pico-8 play session: hold ← + tap ❎, after a click and taps of 🅾, ❎, 🅾+❎, 🅾 in the second before t = 0

[t = 2 s] hold ← ~2s, tap ❎ ~4×
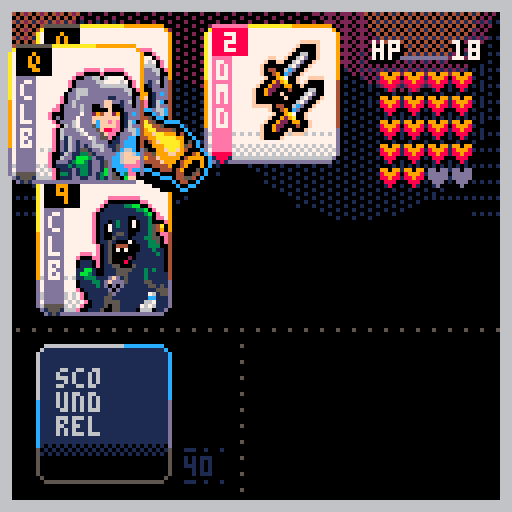
[t = 4 s] hold ← ~4s, tap ❎ ~7×
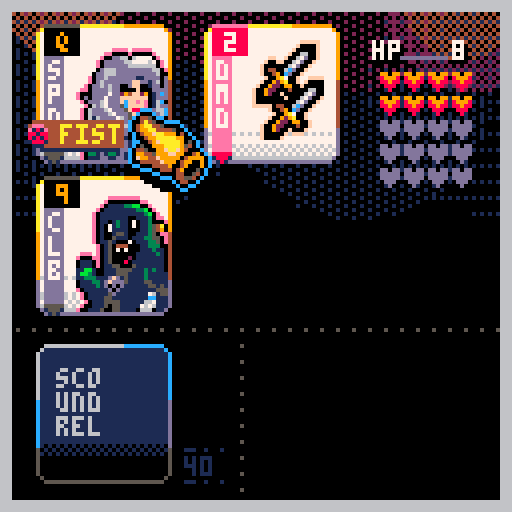
[t = 6 s] hold ← ~6s, tap ❎ ~10×
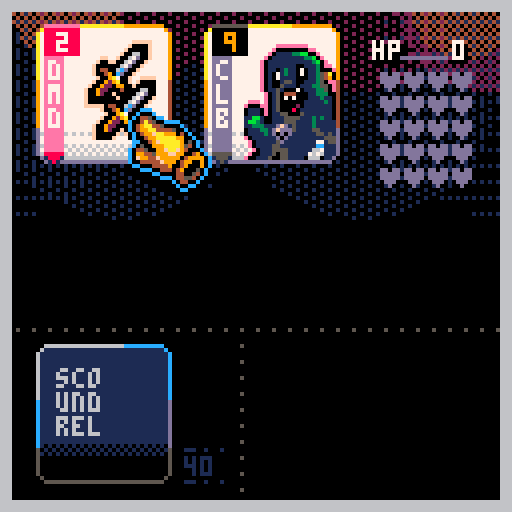
[t = 8 s] hold ← ~8s, tap ❎ ~14×
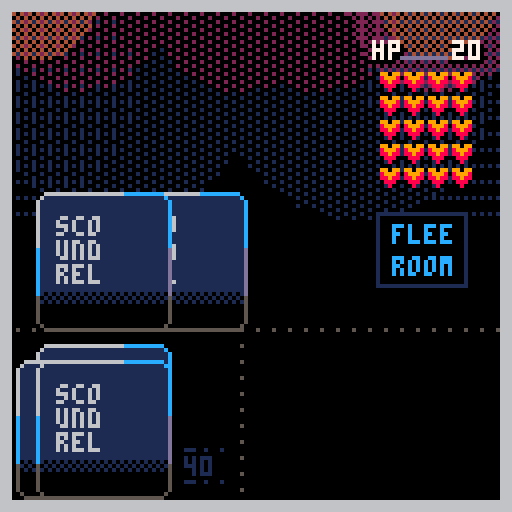

pico-8 cartridge
version 42
__lua__
--scoundrel
--thesailor

---------
--todo---
---------
-- improve win screen
-- more juice to card actions
-- fading for win/death screen
-- music to menu screen
-- add a reset hiscore option
-- counter of successful games

cartdata("sailor_scoundrel")

function _init()
	bestscore=dget(0)
	loadseed=dget(1)
	newhigh=false
	
	gametime=0
	gtmr=0
	updtmr=true
	
	tmr=0
	shake=0
	ini_fx()
	ini_menu()
end

function _update60()
	if shake>0 then
		shake-=1
		shakex=rnd(5)+1
		shakey=rnd(5)+1
	else
		camera()
	end
	_upd()
end

function _draw()
	doshake()
	_drw()
	drw_animations()
end

-----------------
-- ini
-----------------
function ini_game(_oldseed)
	seed=_oldseed or flr(rnd(1234))
	srand(seed)
	
	resetdev()
	
	
	hp=20
	maxhp=20
	totscore=0
	
	bgx,bgy=0,20
	
	cursel=1
	oldcursel=1
	
	ini_deck()
	
	room=1
	roomcol={1,1,1,2,2,2,3,3,3,5,5,5,4,4,11,11,8,8,9,9,13,13,12,12,10,10}
	hasrun=false
	usedpotion=false
	
	--★
--	shfdeckcopy={}
--	shfdeckcopy[1]={remcard=false,suit="clb",rank=2}
--	shfdeckcopy[2]={remcard=false,suit="clb",rank=3}
--	shfdeckcopy[3]={remcard=false,suit="hrt",rank=2}
--	shfdeckcopy[4]={remcard=false,suit="hrt",rank=3}
	
--animations
	wpnattached=false
	bleed,heal=0,0
	async(deckani)
	dealcards(4)
	
	_upd=upd_game
	_drw=drw_game
	
end

function ini_deck()
	deck={}
	deckcopy={}
	shfdeck={}
	shfdeckcopy={}
	hand={}
	suits={"hrt","dmd","clb","spd"}
	discards={}
	hasweapon=nil
	totmonsterscore=0
	
	cardpos={
		{x=10,y=8},
		{x=52,y=8},
		{x=10,y=46},
		{x=52,y=46},
		{x=84,y=40}
	}
	
	--create deck
	mk_deck()
	--remove face cards (red)
	rm_faces()
	--make a copy / keep orig
	copy(deck,deckcopy)
	-- shuffle copy (a) into new 
	-- deck (b)
	-- del orig copy (a)
	shuffle(deckcopy,shfdeck)
	--make a copy of deck (b)
	--into new deck (c)
	copy(shfdeck,shfdeckcopy)
end

function ini_menu()
	logoy1=0
	logoy2=70
	_upd=upd_menu
	_drw=drw_menu
end

function ini_cut1()
	music(0,12000)
	_upd=upd_cut1
	_drw=drw_cut1
end

function ini_cut2()
	music(0,12000)
	_upd=upd_cut2
	_drw=drw_cut2
end
-->8
--draws
function drw_menu()
	fadepal((100-develop)/100)
	cls()
	?menu,0,0
	
	?"웃 THESAILOR_DEV",2,2,9
	?"♪ THE PACKBATS",2,8,9
	
	?"new run ❎",4,109,0
	?"new run ❎",5,108,15
	?"previous run 🅾️",4,118,0
	?"previous run 🅾️",5,117,9
	
	
	if develop==100 then
	palt(7,true)
	palt(0,false)
	logoy1=lerp(logoy1,logoy2,easeoutbounce(time()/2))
	sspr(109,30,24,36,100,logoy1+sin(time()/2)*2)
	palt()
	end
end

function drw_cut1()
	fadepal((100-develop)/100)
	cls()
	
	palt(7,true)
	sspr(
		42,62,
		82,60,
		20+sin(time()*0.4),
		50+sin(time()/1.3),
		82,60,
		false)
	palt()
	
	local s="the adventurer stumbles"
	?s,64-(#s*2),30,13
	s="through the dark,"
	?s,64-(#s*2),36,13
	s="looking for..."
	?s,64-(#s*2),42,13
	s="the scoundrel"
	?s,64-(#s*2),109,13
	
	?"HIGHSCORE: "..bestscore,32,12,9
end

function drw_cut2()
	fadepal((100-develop)/100)
	cls()
	
	local txt="PLAYING SEED "..loadseed.." AGAIN"
	?txt,64-(#txt*2),10,9
	
	palt(7,true)
	sspr(
		42,62,
		82,60,
		20+sin(time()*0.4),
		50+sin(time()/1.3),
		82,60,
		true)
	palt()
	
	local s="return for revenge"
	?s,64-(#s*2),30,12
	?"\#0HIGHSCORE: "..bestscore,38,38,8
end


function drw_gameover()
	fadepal((100-develop)/100)
	cls()
	?dead,0,0
end

function drw_game()
	fadepal((100-develop)/100)
	
	cls()
	
	drw_bkg()
	drw_hline(0,82,5)
	drw_vline(60,82,5)
	drw_healthbar()
	drw_flee()
	
		if allgame==true then
			drw_weapon(70,90,83,88)
			drw_deck(10,88)
			drw_hand()
			drw_cursor()
		end
		
		if cursel!=5 and #routines==0 then
			drw_icos(cardpos[cursel].x,
													cardpos[cursel].y,
													hand[cursel])
		end
			
		
	drw_frame()
end

function drw_bkg()
	fillp(…)
	circfill(bgx+sin(time()*8)*.2,bgy,34,1)
	circfill(127+bgx+sin(time()*8)*.2,bgy,34,1)
	fillp(░)
	circfill(30+bgx+sin(time()*8)*.2,bgy,34,1)
	circfill(90+bgx+sin(time()*8)*.2,bgy,34,1)
	circfill(60+bgx+sin(time()/8)*7,bgy-20,22,2)
	circfill(20+bgx+sin(time()/8)*12,bgy-20,22,2)
	circfill(80+bgx+sin(time()/8)*12,bgy-20,22,2)
	fillp(▒)
	circfill(110+bgx+sin(time()/8)*12,bgy-20,22,2)
	circfill(110+bgx+sin(time()/8)*7,bgy-20,14,4)
	circfill(10+bgx+sin(time()/8)*7,bgy-20,14,4)
	fillp()
end

function drw_hline(_x1,_y1,_c)
	for i=1,127 do
		if i%4==0 then 
			pset(_x1+i,_y1,_c)
		end
	end
end

function drw_vline(_x1,_y1,_c)
	for i=1,127 do
		if i%4==0 then 
			pset(_x1,_y1+i,_c)
		end
	end
end

function drw_healthbar()
	? "hp",93,11,0
	? "hp",94,11,0
	? "hp",93,10,7
	? hp,113,11,0
	? hp,114,11,0
	? hp,113,10,7
	line(100,14,111,14,13)
	
	local newx=94
	local newy=12
	for i=0,maxhp-1 do
		if i%4==0 then
			newx=94
			newy+=6
		end
		
		? "♥",newx,newy,13
		newx+=6
	end
	
	local newx=94
	local newy=12
	for i=0,hp-1 do
		if i%4==0 then
			newx=94
			newy+=6
		end
		
		palt(7,true)
		sspr(120,1,6,5,newx+1,newy)
		palt()
		newx+=6
	end
end

function drw_deck(_x,_y)
	drw_bcard(_x,_y)
	? "_..",_x+36,(_y+22)-(room*2),roomcol[room]
	? #shfdeckcopy,_x+36,(_y+28)-(room*2),roomcol[room]
	? "_..",_x+36,(_y+30)-(room*2),roomcol[room]
--	? "room:"..room,_x+8,_y+26,7
end

function drw_bcard(_x,_y)
	rectfill(_x+1,_y-1,_x+30,_y+31,1)
	rectfill(_x,_y,_x+31,_y+30,1)
	
	pset(_x,_y-1,6)
	pset(_x+31,_y-1,12)
	pset(_x,_y+31,5)
	pset(_x+31,_y+31,5)
	
	line(_x+1,_y-2,_x+20,_y-2,6)
	line(_x+21,_y-2,_x+30,_y-2,12)
	
	line(_x-1,_y,_x-1,_y+12,6)
	line(_x-1,_y+12,_x-1,_y+24,12)
	line(_x-1,_y+24,_x-1,_y+30,5)
	
	line(_x+32,_y,_x+32,_y+12,12)
	line(_x+32,_y+12,_x+32,_y+24,13)
	line(_x+32,_y+24,_x+32,_y+30,5)
	
	line(_x+1,_y+32,_x+30,_y+32,5)
	
	fillp(▒)
	rectfill(_x,_y+23,_x+31,_y+26,0)
	fillp()
	
	rectfill(_x,_y+26,_x+31,_y+30,0)
	line(_x+1,_y+31,_x+30,_y+31,0)
	
	
	? "sco",_x+4,_y+4,6
	? "und",_x+4,_y+10,6
	? "rel",_x+4,_y+16,6
end

function drw_fcard(_x,_y,_rank,_suit)
	local c1,c2,c3,c4,c5=8,7,14,8,14
	if _suit=="spd" or
				_suit=="clb" then
				c1=0
				c2=9
				c3=13
				c4=5
				c5=5
	end
	
	rectfill(_x+1,_y-1,_x+30,_y+31,7)
	rectfill(_x,_y,_x+31,_y+30,7)
	
	pset(_x,_y-1,10)
	pset(_x+31,_y-1,9)
	pset(_x,_y+31,13)
	pset(_x+31,_y+31,13)
	
	line(_x+1,_y-2,_x+20,_y-2,10)
	line(_x+21,_y-2,_x+30,_y-2,9)
	
	line(_x-1,_y,_x-1,_y+12,10)
	line(_x-1,_y+12,_x-1,_y+24,9)
	line(_x-1,_y+24,_x-1,_y+30,13)
	
	line(_x+32,_y,_x+32,_y+12,9)
	line(_x+32,_y+12,_x+32,_y+24,4)
	line(_x+32,_y+24,_x+32,_y+30,13)
	
	line(_x+1,_y+32,_x+30,_y+32,13)
	
	fillp(…)
	rectfill(_x,_y+23,_x+31,_y+27,6)
	fillp(▒)
	rectfill(_x,_y+28,_x+31,_y+30,6)
	fillp()
	
	line(_x+1,_y+31,_x+30,_y+31,6)
	
	rectfill(_x+1,_y+6,_x+5,_y+29,c3)
	line(_x+1,_y+30,_x+5,_y+30,c4)
	line(_x+2,_y+31,_x+4,_y+31,c4)
	line(_x+3,_y+32,_x+3,_y+32,c4)
	pset(_x+1,_y+31,1)
	pset(_x+2,_y+32,1)
	pset(_x+5,_y+31,1)
	pset(_x+4,_y+32,1)
	
	for i=1,#_suit do
		? _suit[i],_x+2,_y+7+((i-1)*6),7
	end
	
	line(_x+1,_y-2,_x+9,_y-2,c5)
	
	palt(0,false)
	palt(7,true)
	if _suit=="spd" or 
				_suit=="clb" then
		if _rank==14 then
			sspr(72,0,23,28,_x+9,_y+4)
		elseif _rank==13 then
			sspr(24,0,23,28,_x+9,_y+4)
		elseif _rank==12 then
			sspr(95,0,23,28,_x+9,_y+4)
		elseif _rank==11 then
			sspr(0,30,23,28 ,_x+9,_y+4)
		elseif _rank==10 or 
									_rank==9 or 
									_rank==8 or 
									_rank==7 or
									_rank==6 then
			sspr(0,0,23,29,_x+9,_y+3)
		elseif _rank==5 or
									_rank==4 or
									_rank==3 or
									_rank==2 then
			sspr(48,0,23,28,_x+9,_y+4 )
		end
	end
	if _suit=="dmd" then
		if _rank==10 or
					_rank==9 or
					_rank==8 then
			sspr(84,30,23,27,_x+9,_y+4)
		elseif _rank==7 or
									_rank==6 or
									_rank==5 or
									_rank==4 then
			sspr(65,30,17,28,_x+11,_y+2)
		elseif _rank==3 or
									_rank==2 then
			sspr(45,30,18,25,_x+11,_y+2)
		end
	end
	if _suit=="hrt" then
		if _rank>5 then
			sspr(22,59,20,29,_x+8,_y+1)
		else
			sspr(0,60,20,24,_x+8,_y+1)
		end
	end
	palt()
	
	rectfill(_x+1,_y-1,_x+9,_y+5,c1)
	local newrank
	if _rank<10 then
		? _rank,_x+4,_y,c2
	elseif _rank==10 then
		? _rank,_x+2,_y,c2
	else
		if (_rank==11) newrank="j"
		if (_rank==12) newrank="q"
		if (_rank==13) newrank="k"
		if (_rank==14) newrank="a"
		? newrank,_x+4,_y,c2
	end
end

function drw_hand()
	if #discards==0 then
		for i=1,#hand do
			drw_fcard(
				cardpos[i].x,
				cardpos[i].y,
				hand[i].rank,
				hand[i].suit
				)
		end
	end
end

function drw_flee()
	if hasrun==false and 
				#hand==4 and 
				#shfdeckcopy>0 then
		rect(
			cardpos[5].x+10,
			cardpos[5].y+13,
			cardpos[5].x+10+22,
			cardpos[5].y+13+18,
			1)
		
		? "flee",cardpos[5].x+14,cardpos[5].y+16,12
		? "room",cardpos[5].x+14,cardpos[5].y+24,12
	end
end

function drw_cursor()
	local movey=sin(time()/1.5)*0.8
	palt(0,false)
	palt(7,true)
	sspr(
		24,30,
		21,22
		,cardpos[cursel].x+22,
		cardpos[cursel].y+20+movey
		)
	palt()
end

function drw_weapon(_x1,_y1,_x2,_y2)
	if hasweapon!=nil and
				wpnattached==true then
		drw_fcard(_x1,_y1,hasweapon.lmt,hasweapon.lmtsuit)
		line(81,88,81,118,0)
		pset(82,119,0)
		pset(83,120,0)
		line(84,121,101,121,0)
		drw_fcard(_x2,_y2,hasweapon.rank,hasweapon.suit)
	end
end

function drw_icos(_x,_y,_tbl)
	
	if _tbl.suit=="spd" or
				_tbl.suit=="clb" then
		
		if hasweapon then
			if _tbl.rank<=hasweapon.lmt then
				rectfill(
					_x,_y+13,
					_x+16,_y+19,4
				)
				line(_x,_y+20,_x+16,_y+20,1)
				? "wpn",_x+5,_y+14,10
				palt(7,true)
				pal(2,4)
				sspr(120,6,6,7,_x-3,_y+13)
			end
		end
		
		rectfill(
			_x,_y+22,
			_x+20,_y+28,4
		)
		line(_x,_y+29,_x+19,_y+29,1)
		? "fist",_x+5,_y+23,10
		palt(7,true)
		pal(2,4)
		sspr(120,13,6,7,_x-3,_y+22)
		pal()
	elseif _tbl.suit=="hrt" then
		rectfill(
			_x,_y+22,
			_x+16,_y+28,2
		)
		line(_x,_y+29,_x+16,_y+29,1)
		if usedpotion==true then
		? "-x-",_x+5,_y+23,14
		else
			? "use",_x+5,_y+23,14
		end
		
		palt(7,true)
		pal(9,2)
		sspr(120,13,6,7,_x-3,_y+22)
		pal()
	elseif _tbl.suit=="dmd" then
		rectfill(
			_x,_y+22,
			_x+16,_y+28,3
		)
		line(_x,_y+29,_x+16,_y+29,1)
		? "pck",_x+5,_y+23,11
		
		palt(7,true)
		pal(2,3)
		sspr(120,13,6,7,_x-3,_y+22)
		pal()
	end
end

function drw_frame()
	for i=0,2 do
		rect(0+i,0+i,127-i,127-i,6)
	end
end

function drw_animations()
	for r in all(routines) do
		if costatus(r)=="dead" then
			del(routines,r)
		else
			coresume(r)
		end
	end
end

function drw_win()
	cls()
	
	palt(7,true)
	sspr(
		42,62,
		100,100,
		40,60
	)
	palt()
	
	local s="highscore!"
	if newhigh==true then
		?s,63-(#s*2),5,0
		?s,65-(#s*2),5,0
		?s,64-(#s*2),4,0
		?s,64-(#s*2),6,0
		?s,64-(#s*2),5,8
	end
	local my=sin(time()/4)*1.3
	?"\^t\^wscored  "..totscore,21,15+my,0
	?"\^t\^wscored  "..totscore,19,15+my,0
	?"\^t\^wscored  "..totscore,20,14+my,0
	?"\^t\^wscored  "..totscore,20,16+my,1
	?"\^t\^wscored  "..totscore,20,15+my,8
	
	?"\^t\^wdungeon master",8,32,1
	?"\^t\^wdungeon master",8,30,9
	
	local gt=(gametime%(24*3600*3600))/60
	s="run completed in "..ceil(gt).." minutes"
	?s,64-(#s*2),24,7
end
-->8
--updates
function upd_menu()
	fadeeff(.17)
	if btnp(❎) then
		sfx(60)
		resetdev()
		ini_cut1()
	end
	
	if btnp(🅾️) then
		sfx(60)
		resetdev()
		ini_cut2()
	end
end

function upd_cut1()
	fadeeff(.06)
	if btnp(❎) then
		sfx(60)
		ini_game()
	end
end

function upd_cut2()
	fadeeff(.06)
	if btnp(❎) then
		sfx(60)
		ini_game(loadseed)
	end
end

function upd_gameover()
	fadeeff(.1)
	if develop==100 then
		if tmr>0 then
			tmr-=1
		else
			async(statsboard)
		end
	end
	
	if btnp(❎) then
		sfx(60)
		allgame=false
		hasweapon=nil
		ini_game()
		music(0)
	end
	
	if btnp(🅾️) then
		sfx(60)
		allgame=false
		hasweapon=nil
		ini_game(seed)
		music(0)
	end
end

function upd_game()
	fadeeff(.2)
	if develop==100 and #routines==0 then
		if gtmr==60 and updtmr==true then
			gametime+=1
			gtmr=0
		else
			gtmr+=1
		end
	
		upd_cursor()
		upd_cards()
	end
end

function upd_cursor()
	local current=cursel
	
	--check for game end
	if hp==0 then
		-- dead / lose
		local scorehand,scoredeck=0,0
		-- find monsters in hand
		for i=1,#hand do
			if hand[i].suit=="spd" or
						hand[i].suit=="clb" then
				scorehand+=hand[i].rank
			end
		end
		--find monsters in deck
		for i=1,#shfdeckcopy do
			if shfdeckcopy[i].suit=="spd" or
						shfdeckcopy[i].suit=="clb" then
				scoredeck+=shfdeckcopy[i].rank
			end
		end
		-- add scores together
		totscore=hp-scorehand-scoredeck
		if bestscore<totscore then
			newhigh=true
			dset(0,totscore)
		end
		sfx(54)
		wait(60)
		resetdev()
		tmr=30
		music(-1)
		dset(1,seed)
		_upd=upd_gameover
		_drw=drw_gameover
	end
	
	if (btnp(➡️)) cursel+=1
	if (btnp(⬅️)) cursel-=1
	if (btnp(⬆️) and cursel>=3) cursel-=2
	if (btnp(⬇️) and cursel<=2) cursel+=2
	
	local n
	if (#hand<4) n=#hand
	if (#hand==4) n=5
	if (#hand==4 and hasrun==true) n=4
	
	--actions
	if btnp(❎) then
		if cursel==5 and #hand==4 then
			--flee room
			if (hasrun==false) flee()
		elseif hand[cursel].suit=="spd" or
			hand[cursel].suit=="clb" then
			--punch with fists
			atkpunch()
		elseif hand[cursel].suit=="hrt" then
			--drink potion
			usepotion()
		elseif hand[cursel].suit=="dmd" then
			--take weapon
			pckweapon()
		end
	end
	
	
	
	if btnp(🅾️) and hasweapon and
				cursel!=5 then
		if hand[cursel].suit=="clb" or
					hand[cursel].suit=="spd" then
			if hasweapon.lmt>=hand[cursel].rank then
				async(cardslide)
				atkstab()
			else
				sfx(53)
			end
		end
	end
	
	cursel=mid(1,cursel,n)
	
	if current!=cursel then
		sfx(63)
	end
	
end

function upd_cards()
	if #shfdeckcopy!=0 and #hand==1 then
		sfx(52)
		room+=1
		hasrun=false
		if #shfdeckcopy>=3 then
			totcards=3
		else
			totcards=#shfdeckcopy
		end
		async(hidehand)
	elseif #shfdeckcopy==0 and
								#hand==0 and
								hp>0 and
								#routines==0 then
						sfx(49)
						for i=1,90 do
							---wait
							flip()
						end
						totscore=hp
						allgame=false
						updtmr=false
						if bestscore<totscore then
							newhigh=true
							dset(0,totscore)
						end
						dset(1,seed)
						_upd=upd_win
						_drw=drw_win
						music(10)
	end
end

function upd_cards_old()
	if #hand==1 and #routines==0 then
		if hand[1].suit=="hrt" or
					hand[1].suit=="dmd" then
						allgame=false
						updtmr=false
						sfx(49)
						_upd=upd_win
						_drw=drw_win
						music(10)
		else
			bleed=hp
			async(loshp)
		end
	end
	
	if #shfdeckcopy==0 then
		local cnt=0
		for i=1,#hand do
			--if only reds
			if hand[i].suit=="hrt" or
						hand[i].suit=="dmd" then
							cnt+=1
			end
		end
		
		if cnt==#hand and #routines==0 then
			allgame=false
			updtmr=false
			sfx(49)
			_upd=upd_win
			_drw=drw_win
			music(10)
		end
	end
	
	
		if #shfdeckcopy!=0 and #hand==1 then
			sfx(52)
			room+=1
			hasrun=false
			if #shfdeckcopy>=3 then
				totcards=3
			else
				totcard=#shfdeckcopy
			end
			async(hidehand)
		end

end

function upd_win()
	if #routines==0 and btnp(❎) then
		music(-1)
			sfx(60)
			hasweapon=nil
		_init()
	end
end
-->8
--effects
function ini_fx()
	routines={}
	shake=0
	develop=0
	devspeed=0
end

function fadepal(_perc)
 local p=flr(mid(0,_perc,1)*100)
 local kmax,col,dpal,j,k
 dpal={0,1,1,2,1,13,
 						6,4,4,9,3,13,
 						1,13,14}
 
 for j=1,15 do
  col = j
  kmax=(p+(j*1.46))/22
  
  for k=1,kmax do
   col=dpal[col]
  end
  
  pal(j,col)
 end
end

function fadeeff(n)
	if develop<100 then
		devspeed+=n
		develop+=devspeed
	end
	develop=min(100,develop)
end

function resetdev()
	devspeed=0
	develop=0
end
-->8
--cards
function mk_deck()
	for s=1,4 do
		for r=2,14 do
			add(deck,{
				remcard=false,
				suit=suits[s],
				rank=r
			})
		end
	end
end

function rm_faces()
	for c in all(deck) do
		if c.suit=="hrt" or
					c.suit=="dmd" then
						if c.rank>10 then
							del(deck,c)
						end
		elseif c.suit=="clb" or
									c.suit=="spd" then
									totmonsterscore+=c.rank
		end
	end
end

function copy(tbl1,tbl2)
	for c=1,#tbl1 do
		--copy deck into deckcopy
		add(tbl2,tbl1[c])
	end
end

function shuffle(tbl1,tbl2) 
	for r=1,#tbl1 do
		local randcard=1+flr(rnd(#tbl1))
		add(tbl2,tbl1[randcard])
		deli(tbl1,randcard)
	end
end

function dealcards(v)
	for i=1,v do
		add(hand,shfdeckcopy[1])
		deli(shfdeckcopy,1)
	end
end

function discard(c)
	deli(hand,c)
end

function usepotion()
	if usedpotion==false then
		sfx(59)
		mk_discard(cursel)
		heal=hand[cursel].rank
		async(gethp)
		if (hp>maxhp) hp=maxhp
		discard(cursel)
		cursel=1
		usedpotion=true
	else
		sfx(53)
		mk_discard(cursel)
		discard(cursel)
		cursel=1
	end
end

function pckweapon()
	sfx(62)
	hasweapon=hand[cursel]
	hasweapon.x=cardpos[cursel].x
	hasweapon.y=cardpos[cursel].y
	hasweapon.lmt=14
	hasweapon.lmtsuit="clb"
	wpnattached=false
	async(cardslide)
	oldcursel=cursel
	async(monsterlmt)
	discard(cursel)
	cursel=1
end

function atkpunch()
	sfx(61)
	shake=6
	bleed=hand[cursel].rank
	async(redflash)
	async(loshp)
	mk_discard(cursel)
	discard(cursel)
	cursel=1
end

function atkstab()
	if hasweapon then
		atky=20
		--weapon lmt
		if hasweapon.lmt>=hand[cursel].rank then
			--calc dmg
			if hand[cursel].rank>hasweapon.rank then
				dmg=hand[cursel].rank-hasweapon.rank
				bleed=dmg
				async(redflash)
				async(loshp)
				shake=3
			else
				dmg=0
			end
			sfx(55)
			if (dmg<0) dmg*=-1
			
			oldcursel=cursel
			mk_discard(cursel)
			async(monsterlmt)
			hasweapon.lmt=hand[cursel].rank
			discard(cursel)
		end
	end
	cursel=1
end

function flee()
	sfx(52)
	
	--copy hand back into bottom
	-- of the deck
	for i=#hand,1,-1 do
			add(shfdeckcopy,hand[i])
			deli(hand,i)
	end
	
	hasrun=true
	cursel=1
	
	--pull new hand
	totcards=4
	async(hidehand)
	
end

-->8
--animations
function async(_func)
	add(routines,cocreate(_func))
end

function wait(f)
	local f=f or 90
	for i=1,f do
		yield()
	end
end

function deckani()
	local oy,yy=-20,0
	local c=0
	local cnt=0
	
	wait(40)
	for i=1,30 do
		drw_bcard(10+cos(time()*12),88)
		c+=1.3
		cnt=c%44
		? flr(1+cnt),46,117,12
		
		if oy+yy>60 then
			oy=10
			yy=0
		else
			yy+=20
			sfx(58)
		end
		drw_bcard(10+(cos(time()*33)*2),oy+yy)
		yield()
	end
	totcards=4
	async(carddeal)
	wait(38)
	wpnattached=true
	allgame=true
end

function carddeal()
local fr=37
local _x1,_x2,_x3,_x4=10,10,10,10
local _y1,_y2,_y3,_y4=88,88,88,88
local cnt

sfx(50)
	for i=1,fr do
	
	drw_deck(10,88)
	
	if totcards==4 then
		_x4=lerp(_x4,cardpos[4].x,easeinovershoot(i/30))
		_y4=lerp(_y4,cardpos[4].y,easeinovershoot(i/30))
		drw_bcard(_x4,_y4)

		_x3=lerp(_x3,cardpos[3].x,easeinovershoot(i/30))
		_y3=lerp(_y3,cardpos[3].y,easeinovershoot(i/30))
		drw_bcard(_x3,_y3)

		_x2=lerp(_x2,cardpos[2].x,easeinovershoot(i/20))
		_y2=lerp(_y2,cardpos[2].y,easeinovershoot(i/20))
		drw_bcard(_x2,_y2)

		_x1=lerp(_x1,cardpos[1].x,easeinovershoot(i/20))
		_y1=lerp(_y1,cardpos[1].y,easeinovershoot(i/20))
		drw_bcard(_x1,_y1)
	elseif totcards==3 then
			drw_fcard(cardpos[1].x,cardpos[1].y,hand[1].rank,hand[1].suit)
		
		
		_x4=lerp(_x4,cardpos[4].x,easeinovershoot(i/30))
		_y4=lerp(_y4,cardpos[4].y,easeinovershoot(i/30))
		drw_bcard(_x4,_y4)

		_x3=lerp(_x3,cardpos[3].x,easeinovershoot(i/30))
		_y3=lerp(_y3,cardpos[3].y,easeinovershoot(i/30))
		drw_bcard(_x3,_y3)

		_x2=lerp(_x2,cardpos[2].x,easeinovershoot(i/20))
		_y2=lerp(_y2,cardpos[2].y,easeinovershoot(i/20))
		drw_bcard(_x2,_y2)
	elseif totcards==2 then
			drw_fcard(cardpos[1].x,cardpos[1].y,hand[1].rank,hand[1].suit)
		
		_x3=lerp(_x3,cardpos[3].x,easeinovershoot(i/30))
		_y3=lerp(_y3,cardpos[3].y,easeinovershoot(i/30))
		drw_bcard(_x3,_y3)

		_x2=lerp(_x2,cardpos[2].x,easeinovershoot(i/20))
		_y2=lerp(_y2,cardpos[2].y,easeinovershoot(i/20))
		drw_bcard(_x2,_y2)
		elseif totcards==1 then
			drw_fcard(cardpos[1].x,cardpos[1].y,hand[1].rank,hand[1].suit)
		
		_x2=lerp(_x2,cardpos[2].x,easeinovershoot(i/20))
		_y2=lerp(_y2,cardpos[2].y,easeinovershoot(i/20))
		drw_bcard(_x2,_y2)
		end
		
		yield()
	end
	sfx(51)
end

function cardslide()
local _x,_y=-20,128
local cnt
	for i=1,30 do
		hasweapon.x=lerp(hasweapon.x,83,easeinovershoot(i/30))
		hasweapon.y=lerp(hasweapon.y,88,easeinovershoot(i/30))
		drw_deck(10,88)
		drw_hand()
		drw_weapon(70,90,83,88)
		drw_flee()
		drw_cursor()
		drw_fcard(hasweapon.x,hasweapon.y,hasweapon.rank,hasweapon.suit)
		
		yield()
	end
	wpnattached=true
end

function discardani()
	local randx=rnd({-90,-60,-30,0,30,60,90})
	for i=1,40 do
		discards.x=lerp(
			discards.x,randx,
			easeinovershoot(i/30))
		discards.y=lerp(
			discards.y,-32,
			easeinovershoot(i/30))
		
		drw_deck(10,88)
		drw_hand()
		drw_weapon(70,90,83,88)
		drw_flee()
		drw_cursor()
		
		drw_fcard(
			discards.x,
			discards.y,
			discards.rank,
			discards.suit
			)
		yield()
	end
	discards={}
end

function mk_discard(c)
	discards.rank=hand[c].rank
	discards.suit=hand[c].suit
	discards.x=cardpos[c].x
	discards.y=cardpos[c].y
	async(discardani)
end

function redflash()
	for i=1,5 do
		cls(8)
		wait(10)
		cls(2)
		circfill(
			handpos[oldcursel].x+12,
			handpos[oldcursel].y+12,
			9,15
		)
		yield()
	end
end

function gethp()
	for i=1,heal do
		if (hp<maxhp) then
			hp+=1
			sfx(57)
			wait(8)
		end
	end
end

function loshp()
	for i=1,bleed do
		if (hp>0) then
			hp-=1
			shake=1.001
			sfx(56)
			wait(9)
		end
	end
end

function monsterlmt()
	local x,y,r
	x=cardpos[oldcursel].x
	y=cardpos[oldcursel].y
	r=5
	r2=10
	for i=1,30 do
		pal(7,9)
		pal(9,4)
		pal(10,9)
		pal(6,10)
		pal(12,15)
		pal(8,5)
		pal(14,4)
		drw_weapon(70,90,83,88)
		
		r-=0.14
		r2-=1.2
		x=lerp(x,70,easeinovershoot(i/20))
		y=lerp(y,88,easeinovershoot(i/20))
		circfill(x,y+sin(time()*2)*2,r+1,9)
		circfill(x-6,(y-6)+sin(time()*2)*2,r+0,9)
		circfill(x-8,(y-8)+sin(time()*2)*2,r,9)
		
		--
		circ(
			70,90,r2,9
		)
		
		yield()
	end
	pal()
end

function statsboard()
	local yheight=0
	local s
	for i=1,10 do
		yheight+=1.3
		
		
		fillp(░)
		rectfill(
			0,80,127,128,0
		)
		fillp()
		s="\#0rooms cleared:"
		?s..room,32,90,12
		s="\#0NEW ❎"
		?s,28,100,9
		s="\#0RETRY 🅾️"
		?s,64,100,9
		
		local my=sin(time()/4)*1.3
		local mx=0
		if totscore<=-100 then
			mx=15
		elseif totscore<-10 then
			mx=20
		elseif totscore<=0 then
			mx=26
		end
		
		local s="highscore!"
		if newhigh==true then
			?s,63-(#s*2),55,0
			?s,65-(#s*2),55,0
			?s,64-(#s*2),54,0
			?s,64-(#s*2),56,0
			?s,64-(#s*2),55,8
		end
		?"\^t\^wscored  "..totscore,mx+1,70+my,0
		?"\^t\^wscored  "..totscore,mx-1,70+my,0
		?"\^t\^wscored  "..totscore,mx,71+my,0
		?"\^t\^wscored  "..totscore,mx,69+my,0
		?"\^t\^wscored  "..totscore,mx,70+my,8
		yield()
	end
end

function hidehand()
	for i=1,40 do
		drw_deck(10,88)
		drw_weapon(70,90,83,88)
		drw_flee()
		yield()
	end
		
	async(carddeal)
	wait(40)
	dealcards(totcards)
	usedpotion=false
end

function doshake()
	local shakex=16-rnd(32)
	local shakey=16-rnd(32)
	 
	shakex*=shake
	shakey*=shake
	 
	camera(shakex,shakey)
	
	shake = shake*0.95
	if (shake<0.05) shake=0
end
-->8
--★
function drw_chkdeck(tbl,x,y,col)
	if #tbl>0 then
		for c=1,#tbl do
			? "\#0"..tbl[c].suit.."."..tbl[c].rank,x,y+((c-1)*6),col
		end
	else
		? "\#0[-x-]",x,y,col
	end
end

function lerp(a,b,t)
	return a+(b-a)*t
end

function easeinovershoot(t)
	return 1.7*t*t*t-.7*t*t
end

function easeoutovershoot(t)
	t-=.1
	return 1+.01*t*t*t+.1*t*t
end

function easeoutbounce(t)
    local n1=.5625
    local d1=1.25
   
    if (t<1/d1) then
        return n1*t*t;
    elseif(t<2/d1) then
        t-=1.5/d1
        return n1*t*t+.75;
    elseif(t<2.5/d1) then
        t-=2.25/d1
        return n1*t*t+.9375;
    else
        t-=2.625/d1
        return n1*t*t+.984375;
    end
end

function invlerp(a,b,v)
	return (v-a)/(b-a)
end
-->8
--sprites
dead="⁶-b⁶x8⁶y8ᶜ1⁶.◝◝◝モ◝め◝ち⁶.◝◝◝モ◝め◝ち⁶.◝◝◝モ◝め◝ち⁶.◝◝◝モ◝め◝ち⁶.◝◝◝モ◝め◝ち⁶-#⁶.◝◝◝モ◝め◝🐱⁸⁶-#ᶜ9⁶.\0\0\0\0\0\0\0|⁶-#ᶜ1⁶.◝◝◝モ◝め◝⌂⁸⁶-#ᶜa⁶.\0\0\0\0\0\0\0 ⁶-#ᶜ1⁶.◝◝◝モ◝め◝ち⁶-#⁶.◝◝◝モ?いエち⁸⁶-#ᶜa⁶.\0\0\0\0ら`0▮⁶-#ᶜ1⁶.◝◝◝モ◜ね◆*⁸⁶-#ᶜa⁶.\0\0\0\0¹ᵉpら⁶-#ᶜ1⁶.◝◝◝モ◝め◝ち⁶.◝◝◝モ◝め◝ち⁶.◝◝◝モ◝め◝ち⁶.◝◝◝モ◝め◝ち⁶.◝◝◝モ◝め◝ち⁶.◝◝◝モ◝め◝ち\n⁶.◝ちUちUちU\0⁶.◝ちUちUちU\0⁶.◝ちUちUちU\0⁶.◝ちUちUちU\0⁶-#⁶.◝*U*‖ち‖\0⁸⁶-#ᶜ9⁶.\0██ら@@@@⁶-#ᶜ1⁶.\0*UちUちU\0⁸⁶-#ᶜ9⁶.◝り█\0\0\0⁸\0⁶-#ᶜ1⁶.◜そPきQけE\0⁸⁶-#ᶜ9⁶.\0\0¹³²⁴\0\0⁸⁶-#ᶜa⁶.¹³⁶ᶜᶜ「「「⁶-#ᶜ1⁶.◝ちUちUちU\0⁶-#⁶.ヤちE\nUちU\0⁸⁶-#ᶜa⁶.▮▮▮ユ\0\0\0\0⁶-#ᶜ1⁶.~そUちUちE\0⁸⁶-#ᶜa⁶.▒²²¹\0\0▮▮⁶-#ᶜ1⁶.◜ちTそPそQ\0⁸⁶-#ᶜ2⁶.\0\0\0\0\0\0\0 ⁸⁶-#ᶜ9⁶.\0\0²⁴⁴⁴ᶜᶜ⁸⁶-#ᶜa⁶.¹¹¹²³²²²⁶-#ᶜ1⁶.◝ちUちUちU\0⁸⁶-#ᶜ9⁶.\0\0\0\0\0\0 \0⁶-#ᶜ1⁶.◝ちUちUちU\0⁶.◝ちUちUちU\0⁶.◝ちUちUちU\0⁶.◝ちUちUちU\0\n⁶.U\0D\0■\0\0\0⁶.U\0D\0■\0\0\0⁶.U\0D\0■\0\0\0⁶-#⁶.U\0D\0■\0\0\0⁸⁶-#ᶜ9⁶.\0\0\0\0\0ナ0▮⁶-#ᶜ1⁶.‖\0D\0■\0\0\0⁸⁶-#ᶜ9⁶.@ら█\0\0¹る~⁶-#ᶜ1⁶.U\0@\0▮\0\0\0⁸⁶-#ᶜ6⁶.\0\0\0\0\0\0\0ら⁸⁶-#ᶜ9⁶.\0³⁷⁷³³\0\0⁸⁶-#ᶜa⁶.\0\0\0\0\0\0ら ⁶-#ᶜ1⁶.E\0⁴\0¹\0\0\0⁸⁶-#ᶜ6⁶.\0\0\0█ナナ#リ⁸⁶-#ᶜ9⁶.\0\0\0\0\0\0▮⁸⁸⁶-#ᶜa⁶.「「スx「゜ᶜ⁴⁸⁶-#ᶜd⁶.\0\0\0\0\0\0ら\0⁶-#ᶜ1⁶.U\0\0\0\0\0\0\0⁸⁶-#ᶜ6⁶.\0\0◜れョユ◝¹⁸⁶-#ᶜ7⁶.\0\0\0\0\0\0\0◜⁸⁶-#ᶜa⁶.\0◜¹\0\0\0\0\0⁸⁶-#ᶜd⁶.\0\0\0<²ᶠ\0\0⁶-#ᶜ1⁶.U\0\0\0\0\0\0\0⁸⁶-#ᶜ6⁶.\0\0?ン◝◝◝ユ⁸⁶-#ᶜ7⁶.\0\0\0\0\0\0\0ᶠ⁸⁶-#ᶜ9⁶.\0xら\0\0\0\0\0⁸⁶-#ᶜa⁶.\0⁷\0\0\0\0\0\0⁸⁶-#ᶜd⁶.\0\0\0⁶\0\0\0\0⁶-#ᶜ1⁶.U\0D\0\0\0\0\0⁸⁶-#ᶜ6⁶.\0\0\0¹⁷ᶠ゜ᶠ⁸⁶-#ᶜ9⁶.\0\0³ᵉ「ぬ█ら⁸⁶-#ᶜa⁶.\0\0\0\0█@`0⁶-#ᶜ1⁶.Q\0@\0▮\0\0\0⁸⁶-#ᶜ9⁶.⁴⁴⁶²#¹¹\0⁸⁶-#ᶜa⁶.²²¹¹\0\0\0\0⁶-#ᶜ1⁶.U\0D\0■\0\0\0⁶.U\0D\0■\0\0\0⁶.U\0D\0■\0\0\0⁶.U\0D\0■\0\0\0⁶.U\0D\0■\0\0\0\n   ⁶-#ᶜ4⁶.\0\0\0@\0\0\0\0⁸⁶-#ᶜ9⁶.、\0\0\0\0\0\0\0⁶-#⁶.\0\0\0\0\0\0²@⁸⁶-#ᶜa⁶.\0\0\0\0██ら█⁶-#ᶜ4⁶.\0\0\0\0\0\0\0⁸⁸⁶-#ᶜ5⁶.\0\0\0\0²\0\0\0⁸⁶-#ᶜ6⁶.ナp<、\0\0@ ⁸⁶-#ᶜ9⁶.\0\0\0█らp、⁶⁸⁶-#ᶜa⁶.▮😐るc=ᶠ#¹⁸⁶-#ᶜc⁶.\0\0\0\0\0██オ²6ᶜ7⁶.\0\0██\0ナユュ⁸⁶-#ᶜ9⁶.ᶜ⁴³³\0\0\0\0⁸⁶-#ᶜa⁶.³³\0\0\0\0\0\0²7 ²7ᶜ6⁶.ら█\0\0\0\0\0\0⁸⁶-#ᶜ9⁶.\0\0ナ`\0\0\0\0⁸⁶-#ᶜa⁶.⁶>、うヲユ\0\0⁶-#ᶜ6⁶.⁷れナユヲユ`\0⁸⁶-#ᶜ7⁶.\0\0\0\0\0ᶜ゜○⁸⁶-#ᶜ9⁶.p0。ᵉ⁷\0\0\0⁸⁶-#ᶜa⁶.⁸ᶜ²¹\0³██⁶-#ᶜ2⁶.█\0\0\0\0\0\0\0⁸⁶-#ᶜ4⁶.\0\0\0\0\0\0▮▮⁸⁶-#ᶜ5⁶.\0¹\0²\0\0⁸⁸⁸⁶-#ᶜ6⁶.\0\0¹¹³¹⁴⁷⁸⁶-#ᶜ9⁶.¹²⁶ᶜᶜ\0\0\0⁸⁶-#ᶜa⁶.\0\0\0\0\0◜³\0⁶-#ᶜ4⁶.\0\0\0\0\0█ら█⁸⁶-#ᶜa⁶.\0\0\0\0\0¹⁷ᶜ⁶-#ᶜ4⁶.\0\0\0\0\0\0¹\0   \n    ⁶-#ᶜ2⁶.\0\0\0\0\0\0「、⁸⁶-#ᶜ4⁶.\0\0ら`8<⁶²⁸⁶-#ᶜ9⁶.ユユ8、⁴²\0\0⁸⁶-#ᶜd⁶.\0\0\0█ららナナ²4ᶜ6⁶.☉ュろサ6ササケ⁸⁶-#ᶜ9⁶.¹\0\0\0\0\0\0\0⁸⁶-#ᶜc⁶.p\0008(っ))+⁸⁶-#ᶜd⁶.\0\0³¹¹\0\0\0⁶-#ᶜ1⁶.\0\0@ナユ▮⁸ᶜ⁸⁶-#ᶜ5⁶.\0\0█\0\0\0\0\0⁸⁶-#ᶜ6⁶.¹\0\0\0¹³³¹⁸⁶-#ᶜ7⁶.◜ᶠ⁶⁶⁶\0\0\0⁸⁶-#ᶜc⁶.\0\0¹¹\0\0\0\0⁸⁶-#ᶜd⁶.\0ユ8「⁸ᶜ⁴²⁶-#ᶜ1⁶.\0\0\0¹¹³²ᶜ⁸⁶-#ᶜ5⁶.\0\0\0²²ᶜ、▮⁸⁶-#ᶜ6⁶.⁸゜、0ナら\0 ⁸⁶-#ᶜ7⁶.ワナナら\0\0\0\0⁸⁶-#ᶜd⁶.\0\0³ᶜ、0ナら⁶-#ᶜ1⁶.\0\0\0█らら@`⁸⁶-#ᶜ5⁶.\0\0\0\0 08「⁸⁶-#ᶜ6⁶.\0|>ᶠ⁷¹⁴⁴⁸⁶-#ᶜ7⁶.◝³¹\0\0\0\0\0⁸⁶-#ᶜd⁶.\0█らp「ᵉ³³⁶-#ᶜ1⁶.\0\0²⁷ᶠ、0ナ⁸⁶-#ᶜ5⁶.\0⁶\r8P`ら\0⁸⁶-#ᶜ6⁶.█▤0@き█\0\0⁸⁶-#ᶜ7⁶.? \0\0\0\0\0\0⁸⁶-#ᶜa⁶.@@ら█\0\0\0\0⁸⁶-#ᶜd⁶.\0¹\0\0\0\0\0\0⁶-#ᶜ4⁶.0 `@@@@ら⁸⁶-#ᶜ5⁶.⁸▮▮ \0\0¹¹⁸⁶-#ᶜ6⁶.⁵		、ᶠ゜゛゛⁸⁶-#ᶜa⁶.²⁶⁶³\0\0\0\0⁸⁶-#ᶜd⁶.\0\0\0\0000   ⁶-#ᶜ2⁶.\0\0\0\0\0@`\0⁸⁶-#ᶜ4⁶.\0\0\0\0⁴\0\0\0⁸⁶-#ᶜ9⁶.\0\0\0\0\0▮「「⁸⁶-#ᶜa⁶.「「▮00 \0\0⁶-#ᶜ4⁶.\0\0²「0```⁸⁶-#ᶜ9⁶.\0\0<ナら███⁶-#⁶.\0\0\0\0¹¹¹\0  \n   ᶜ4⁶.\0\0█\0\0\0\0\0⁶-#ᶜ1⁶.     \0\0\0⁸⁶-#ᶜ2⁶.゛゛゛「\0\0\0▮⁸⁶-#ᶜ4⁶.\0¹¹¹▮\0\0\0⁸⁶-#ᶜ9⁶.\0\0\0\0\0\0\0ᶜ⁸⁶-#ᶜa⁶.\0\0\0█らナナナ⁸⁶-#ᶜd⁶.ららら@\0\0\0\0²6ᶜ7⁶.\0\0\0\0\0\0ᶜᶜ⁸⁶-#ᶜa⁶.゛ᶠ⁷⁷³¹¹\0⁸⁶-#ᶜc⁶.\0 ((ᶜ\0\0\0⁸⁶-#ᶜd⁶.\0███らる█¹⁶-#ᶜ1⁶.⁴⁶²⁷⁷ᶜ「ユ⁸⁶-#ᶜ5⁶.\0\0\0\0\0³⁷ᵉ⁸⁶-#ᶜd⁶.³¹¹\0\0\0\0¹⁶-#ᶜ1⁶.ᶜᶜᶜᶜ⁴⁶²¹⁸⁶-#ᶜ5⁶.▮▮▮▮⁸⁸⁴🐱⁸⁶-#ᶜ6⁶.``ナナ \0▮「⁸⁶-#ᶜ7⁶.\0\0\0\0らナナ`⁸⁶-#ᶜd⁶.██\0\0▮▮⁸⁴⁶-#ᶜ1⁶.@@ら███\0\0⁸⁶-#ᶜ5⁶.88(HX@れ⬇️⁸⁶-#ᶜ6⁶.⁶⁶⁶⁶⁴\0\0⁴⁸⁶-#ᶜ7⁶.\0\0\0\0³ᶠ、「⁸⁶-#ᶜd⁶.¹¹■1 0 `⁶-#ᶜ1⁶.ナらららき!•か⁸⁶-#ᶜ5⁶.\0\0\0\0@らナ`²1ᶜ2⁶.\0██\0\0\0██⁸⁶-#ᶜ4⁶.█\0\0███\0\0⁸⁶-#ᶜ5⁶.¹³⁶⁶⁶⁶⁷⁷⁸⁶-#ᶜ6⁶.゛<「「「▮\0\0⁸⁶-#ᶜd⁶.`@`  (8「⁶-#ᶜ2⁶.\0\0\0\0「\0\0\0⁸⁶-#ᶜ4⁶.\0⁸\nᶠんy⁷\0⁸⁶-#ᶜ9⁶.「⁶⁵\0\0\0\0\0⁶-#ᶜ4⁶.p8ᶜ³¹\0\0\0⁸⁶-#ᶜ9⁶.█@▮⁴\0\0\0\0⁶-#   \n   ⁶-#ᶜ4⁶.\0⁴\0\0█ら`▮⁸⁶-#ᶜ9⁶.\0\0らら`0▮⁸⁶-#ᶜ2⁶.108ᶜᵉ¹¹¹⁸⁶-#ᶜ4⁶.\0⁸░🐱ねぬぬら⁸⁶-#ᶜ9⁶.NG³1\0\0\0\0⁸⁶-#ᶜa⁶.██@\0\0\0\0\0²1ᶜ4⁶.\0\0\0\0¹¹¹\0⁸⁶-#ᶜ5⁶.\0\0\0\0\0²\0\0⁸⁶-#ᶜ6⁶.ナら\0▮\0、ᵉ⁷⁸⁶-#ᶜ7⁶.「8ヲナナナユヲ⁸⁶-#ᶜd⁶.⁷⁶⁶ᶜ、\0\0\0²1ᶜ5⁶.、\0\0\0\0\0000「⁸⁶-#ᶜ6⁶.¹³³oゆおウヒ⁸⁶-#ᶜ7⁶.\0\0\0\0¹¹¹¹⁸⁶-#ᶜd⁶.²「██@`\0\0⁶-#ᶜ1⁶.¹\0█@@\0\0 ⁸⁶-#ᶜ5⁶.らら`008(▮⁸⁶-#ᶜ6⁶.⁸ᶜᵉᵉᶠ⁷▶ᶠ⁸⁶-#ᶜ7⁶.00▮\0\0\0\0\0⁸⁶-#ᶜd⁶.⁶³¹¹\0\0\0\0⁶-#ᶜ1⁶.¹³⁷⁶ᶜ⁴⁸⁸⁸⁶-#ᶜ5⁶.🅾️ᶜ「「▮「▮▮⁸⁶-#ᶜd⁶.pユナナナナナナ²1ᶜ5⁶.⧗れᵉᶜ⁸「\0\0⁸⁶-#ᶜ6⁶.\0\0\0\0  ``⁸⁶-#ᶜ7⁶.\0\0\0\0らら██⁸⁶-#ᶜd⁶.\0\0ヨリ▶⁷゜゜²1ᶜ2⁶.らら███\0\0\0⁸⁶-#ᶜ5⁶.³³\0\0\0█\0\0⁸⁶-#ᶜ6⁶.\0\0\0\0ᶜ0\0\0⁸⁶-#ᶜ7⁶.\0\0\0\0³ᶠ?゜⁸⁶-#ᶜd⁶.、、゜?p@らナ⁶-#ᶜ2⁶.\0\0¹¹³²²³⁸⁶-#ᶜ5⁶.\0\0\0\0\0¹¹\0⁶-#    \n   ⁶-#ᶜ4⁶.▮⁸⁸⁸⁸⁸\0\0⁸⁶-#ᶜ9⁶.ᶜ⁴⁶⁶⁶⁶゛>⁶-#ᶜ1⁶.\0\0@ら██\0\0⁸⁶-#ᶜ2⁶.\0\0\0\0@@█\0⁸⁶-#ᶜ4⁶.@@ \0\0\0\0\0⁸⁶-#ᶜ6⁶.█\0\0\0\0\0\0\0⁸⁶-#ᶜ9⁶.\0\0\0\0\0²⁴⁴⁸⁶-#ᶜd⁶.\0██\0\0\0\0\0²1ᶜ2⁶.\0\0\0\0\0\0\0¹⁸⁶-#ᶜ5⁶.\0\0\0\0\0\0000ナ⁸⁶-#ᶜ6⁶.³³●ᶜ8\0\0\0⁸⁶-#ᶜ7⁶.ュュx0\0\0\0\0⁸⁶-#ᶜd⁶.\0\0¹れん◜ア「²1ᶜ5⁶.\0\0\0 0、⁶C⁸⁶-#ᶜ6⁶.@▒ら\0\0\0\0\0⁸⁶-#ᶜ7⁶.¹\0\0\0\0\0\0\0⁸⁶-#ᶜd⁶.ゆ~?か◆れり█⁶-#ᶜ1⁶.\0▮▮▮0▮\0\0⁸⁶-#ᶜ5⁶.▤☉😐😐L,、「⁸⁶-#ᶜ6⁶.⁷⁷³³⬇️るヌ$⁸⁶-#ᶜ7⁶.\0\0\0\0\0\0\0ら⁸⁶-#ᶜd⁶.\0\0\0\0\0¹¹³⁶-#ᶜ1⁶.⁸⁸「「p`\0\0⁸⁶-#ᶜ5⁶.▮1bf😐…ナら⁸⁶-#ᶜ6⁶.\0\0¹¹³ᶠ「0⁸⁶-#ᶜ7⁶.\0\0\0\0\0\0⁷ᶠ⁸⁶-#ᶜd⁶.ナら██\0\0\0\0²1ᶜ5⁶.\0\0\0⁴`x⁸\0⁸⁶-#ᶜ6⁶.fF^z「\0\0¹⁸⁶-#ᶜ7⁶.███\0\0\0\0\0⁸⁶-#ᶜd⁶.」9!▒▒▒¹\0⁶-#ᶜ1⁶.\0\0\0 0??゜⁸⁶-#ᶜ2⁶.\0\0█ららら@`⁸⁶-#ᶜ5⁶.█らp▮⁶\0\0\0⁸⁶-#ᶜ7⁶.ᶠ³¹\0\0\0\0\0⁸⁶-#ᶜd⁶.p<ᵉᶠ	\0\0\0⁶-#ᶜ2⁶.³¹\0\0\0\0\0\0    \n   ᶜ9⁶.◜ュ`\0\0\0\0\0⁶.³³\0\0\0\0\0\0⁶-#ᶜ1⁶.ュュヲナら██\0⁸⁶-#ᶜ2⁶.³²⁴⁸\0\0\0\0⁸⁶-#ᶜ5⁶.\0\0\0\0 ``き⁸⁶-#ᶜ6⁶.\0\0\0\0▮\0\0@⁸⁶-#ᶜd⁶.\0\0\0▮\0\0\0\0⁶-#ᶜ1⁶.???!!ppユ⁸⁶-#ᶜ2⁶.\0\0\0▮\0¹\0\0⁸⁶-#ᶜ5⁶.@らら\0\0\0\0\0⁸⁶-#ᶜd⁶.█\0\0ろろ█░\0²5ᶜ6⁶.、、ᶜᶜ\0\0000▮⁸⁶-#ᶜ7⁶.ナナナナら\0\0\0⁸⁶-#ᶜd⁶.³³□■」•ᵇᵇ²5ᶜ6⁶.ユ0000@II⁸⁶-#ᶜ7⁶.ᶠᶠ\r\r⁸\0\0\0⁸⁶-#ᶜd⁶.\0らる🐱♥🐱●●⁶-#ᶜ1⁶.ュュュうᵉ⁷³³⁸⁶-#ᶜ5⁶.\0\0\0¹\0⁸⁴\0⁸⁶-#ᶜ6⁶.³³³²¹\0\0\0⁶-#ᶜ1⁶.。‖ᶜᶜ⁸\0\0\0⁸⁶-#ᶜ2⁶.\"²\0\0\0\0\0\0⁸⁶-#ᶜ5⁶.\0\0\0\0⁴ᶜᶜ」⁸⁶-#ᶜ6⁶.\0⁸■■■■■\0⁶-#     \n     ⁶-#ᶜ5⁶.き███\0\0\0\0⁸⁶-#ᶜ6⁶.@@@@らら█き⁶-#ᶜ1⁶.ユナ\0\0\0\0\0\0⁶-#⁶.¹¹\0\0\0\0\0\0⁸⁶-#ᶜ5⁶.`b◝みた✽▒▒⁸⁶-#ᶜ6⁶.…\0\0F⁶\"²²⁸⁶-#ᶜd⁶.ᵉう\0\0@@DD⁶-#ᶜ5⁶.\0█Cらら███⁸⁶-#ᶜ6⁶./\0█\0\0\0\0\0⁸⁶-#ᶜd⁶.オ○<、\0\0\0\0⁶-#ᶜ1⁶.³²²\0\0\0\0\0⁸⁶-#ᶜ6⁶.\0\0¹¹¹¹¹³⁸⁶-#ᶜd⁶.\0¹\0²²²²\0⁶-#ᶜ5⁶.「⁸⁸「「「⁸⁸⁸⁶-#ᶜ6⁶.¹■▮\0\0\0▮▮⁶-#     \n     ⁶-#ᶜ5⁶.\0\0█\0\0\0\0@⁸⁶-#ᶜ6⁶.き█\0\0\0\0\0█⁶-#ᶜ5⁶.\0\0\0\0\0▮⁸\0⁸⁶-#ᶜ6⁶.\0\0\0\0\0\0\0フ⁸⁶-#ᶜd⁶.\0\0\0\0\0ナユ「⁶-#ᶜ1⁶.\0\00008「\0\0\0⁸⁶-#ᶜ2⁶.\0\0\0\0 0 \0⁸⁶-#ᶜ5⁶.████▒☉……⁸⁶-#ᶜ6⁶.²²²²²\0\0\0⁸⁶-#ᶜd⁶.DDDDDGOo⁶-#ᶜ1⁶.\0\0◝⁷\0\0\0\0⁸⁶-#ᶜ2⁶.\0\0\0\0\0pヨナ⁸⁶-#ᶜ6⁶.\0\0\0\0\0⁸⁸、⁸⁶-#ᶜd⁶.\0\0\0ヲ◝♥⁶³⁶-#ᶜ6⁶.³³⁷゜○◝◝³⁸⁶-#ᶜ7⁶.\0\0\0\0\0\0\0█⁸⁶-#ᶜ8⁶.\0\0\0\0\0\0\0|⁶-#ᶜ5⁶.\0\0\0▮\0\0\0\0⁸⁶-#ᶜ6⁶.▮▮▮\0\0¹⁷ᶠ⁸⁶-#ᶜ7⁶.\0\0\0\0\0\0\0▮⁶-#     \n  ᶜ1⁶.\0\0\0\0\0\0らユ⁶.\0\0\0\0ユ◝◝◝⁶-#⁶.\0\0\0ᵉ??○\0⁸⁶-#ᶜ2⁶.\0\0\0\0\0\0\0◝⁸⁶-#ᶜ5⁶.\0 ▮\0\0@█\0⁸⁶-#ᶜ6⁶.\0ら█▮\0\0\0\0⁸⁶-#ᶜ7⁶.\0\0`ナら█\0\0⁶-#ᶜ5⁶.³\0\0\0\0\0\0¹⁸⁶-#ᶜ6⁶.ュ◝◝◝゛「ユら⁸⁶-#ᶜ7⁶.\0\0\0\0¹⁷ᶠ>⁶-#ᶜ5⁶.\0\0█\0\0゜³ᶜ⁸⁶-#ᶜ6⁶.◝◝qq゜\0、3⁸⁶-#ᶜd⁶.\0\0\0██\0██²5ᶜ6⁶.¹¹\0▮「」il⁸⁶-#ᶜd⁶.^||mフヒ⁶³²5ᶜ2⁶.ナ`0▮\0\0\0\0⁸⁶-#ᶜ6⁶.゛゛ᵉ🅾️\0\0\0\0⁸⁶-#ᶜ7⁶.\0\0\0\0ᶜᶜ⁸「⁸⁶-#ᶜ8⁶.\0█ら`ユユユナ⁸⁶-#ᶜd⁶.\0\0\0\0³²⁶⁴²6ᶜ7⁶.\0\0\0\0\0\0「ヲ⁸⁶-#ᶜ8⁶.ュリニワ◝◝フ⁷⁶-#ᶜ6⁶.⁷⁶⁴\0\0\0\0\0⁸⁶-#ᶜ7⁶.xヲッ◜◜◜◝◝⁸⁶-#ᶜ8⁶.\0¹¹¹¹¹\0\0⁶-#ᶜ1⁶.\0ヲナ█\0\0\0\0⁸⁶-#ᶜ7⁶.\0¹⁷゜○リれ♥⁸⁶-#ᶜ8⁶.\0\0\0\0\0ᶜ<x⁶-#ᶜ1⁶.\0⁷◝◝◜ヲ█\0⁸⁶-#ᶜ2⁶.\0\0\0\0\0\0\0█⁸⁶-#ᶜ7⁶.\0\0\0\0\0¹⁷゜⁶-#ᶜ1⁶.\0\0\0⁷゜?○ュ⁸⁶-#ᶜ2⁶.\0\0\0\0\0\0\0³⁶-#  \n ᶜ1⁶.\0\0\0\0██\0\0⁶-#⁶.ュ◜○???○◝⁸⁶-#ᶜ2⁶.\0\0█ららら█\0²1⁶.ヲ◜゜³¹³゜◜⁸⁶-#ᶜ4⁶.\0\0ナ、⁶、ナ\0⁸⁶-#ᶜ9⁶.\0\0\0ナヲナ\0\0²2ᶜ4⁶.\0\0゜◜ヲ◜゜\0⁸⁶-#ᶜ9⁶.\0\0\0¹⁷¹\0\0²2ᶜ4⁶.\0\0\0\0¹\0\0\0⁸⁶-#ᶜ5⁶.²\0⁴⁸\0\0\0\0⁸⁶-#ᶜ6⁶.█⁴⁸\0\0\0\0\0⁸⁶-#ᶜ7⁶.|ヲユナら█\0\0⁸⁶-#ᶜd⁶.\0\0\0▮8|◜◝⁶-#ᶜ5⁶.\0 ら\0\0\0\0\0⁸⁶-#ᶜ6⁶.aP \0\0\0\0\0⁸⁶-#ᶜ7⁶.\0¹゜゜ᶠᶠゆヲ⁸⁶-#ᶜd⁶.██\0\0\0\0¹⁷⁶-#ᶜ1⁶.\0\0██らナユ>⁸⁶-#ᶜ5⁶.█▤A@ ▮⁸\0⁸⁶-#ᶜ6⁶.d`>⁴\0\0\0\0⁸⁶-#ᶜ7⁶.\0\0\0:゜ᶠ⁷¹⁸⁶-#ᶜd⁶.•⁷\0\0\0\0\0ら⁶-#ᶜ1⁶.\0¹³³⁷ᶠ\r⁸⁸⁶-#ᶜ5⁶.³²⁴⁴⁸\0▮ユ⁸⁶-#ᶜ7⁶.ルヲヲユユユ`\0⁸⁶-#ᶜd⁶.⁸\0\0\0\0\0²⁷⁶-#ᶜ1⁶.\0\0\0\0\0\0000⁷⁸⁶-#ᶜ5⁶.\0\0\0\0\0ユ◆`⁸⁶-#ᶜ6⁶.\0らユ\0\0\0\0\0⁸⁶-#ᶜ7⁶.ュ?ᶠ◝◝ᶠ\0\0⁸⁶-#ᶜ8⁶.³\0\0\0\0\0\0\0⁸⁶-#ᶜd⁶.\0\0\0\0\0\0@「⁶-#ᶜ1⁶.\0\0\0\0█◜◝◜⁸⁶-#ᶜ5⁶.\0\0\0ら⁶¹\0\0⁸⁶-#ᶜ6⁶.ュᶠ¹\0\0\0\0\0⁸⁶-#ᶜ7⁶.³ユ◜?¹\0\0\0⁶-#ᶜ1⁶.\0\0\0\0\0◝◝◝⁸⁶-#ᶜ2⁶.\0\0\0ヘュ\0\0\0⁸⁶-#ᶜ4⁶.\0\0█\0\0\0\0\0⁸⁶-#ᶜ5⁶.\0█ᶜ\0\0\0\0\0⁸⁶-#ᶜ7⁶.◝○³\0\0\0\0\0⁶-#ᶜ1⁶.\0\0\0\0█◝◝◝⁸⁶-#ᶜ2⁶.█\0\0\0ᶠ\0\0\0⁸⁶-#ᶜ4⁶.\0☉🅾️⁷\0\0\0\0⁸⁶-#ᶜ5⁶.\0¹\0\0\0\0\0\0⁸⁶-#ᶜ7⁶.⁷\0\0\0\0\0\0\0⁸⁶-#ᶜ9⁶.\0\0pヲp\0\0\0⁶-#ᶜ1⁶.ヲユヲ|?゜⁷\0⁸⁶-#ᶜ2⁶.\0⁸⁶³\0\0\0\0⁸⁶-#ᶜ4⁶.\0\0¹\0\0\0\0\0⁸⁶-#ᶜ9⁶.⁷⁷\0\0\0\0\0\0⁶-#ᶜ1⁶.¹¹\0\0\0\0\0\0 \n  ⁶.◜ュユら\0\0\0\0⁶-#⁶.⁷◝◝◝◝ユ\0\0⁸⁶-#ᶜ2⁶.ヲ\0\0\0\0\0\0\0⁶-#ᶜ1⁶.\0\0◝◝◝◝◜\0⁸⁶-#ᶜ2⁶.◝◝\0\0\0\0\0\0⁶-#ᶜ1⁶.\0\0゜◝◝◝◝\0⁸⁶-#ᶜ2⁶.¹⁷\0\0\0\0\0\0⁸⁶-#ᶜ5⁶.\0\0 \0\0\0\0\0⁸⁶-#ᶜd⁶.◜ヲら\0\0\0\0\0⁶-#ᶜ1⁶.\0\0\0\0ᶠ?¹\0⁸⁶-#ᶜ5⁶.\0\0\0¹▮█\0\0⁸⁶-#ᶜ6⁶.\0\0\0vナ\0\0\0⁸⁶-#ᶜ7⁶.ユ`\0\0\0\0\0\0⁸⁶-#ᶜd⁶.ᶠか◝☉\0\0\0\0⁶-#ᶜ1⁶.゛⁶\0\0\0\0³゛⁸⁶-#ᶜ5⁶.\0\0\0\0\0\0⁴ ⁸⁶-#ᶜ6⁶.\0\0\0¹◝◝ヲら⁸⁶-#ᶜ7⁶.¹\0\0\0\0\0\0\0⁸⁶-#ᶜd⁶.ナン◝◜\0\0\0\0²1ᶜ2⁶.\0\0\0\0█@ナ█⁸⁶-#ᶜ4⁶.\0\0\0\0\0█\0\0⁸⁶-#ᶜ6⁶.\0\0ぬ◜○?ᶠ⁷⁸⁶-#ᶜd⁶.ᶠ◝O¹\0\0\0\0⁶-#ᶜ1⁶.\0\0<◜ナ██ナ⁸⁶-#ᶜ2⁶.\0\0\0\0▮``゜⁸⁶-#ᶜ4⁶.\0\0\0\0ᶠ¹¹\0⁸⁶-#ᶜ5⁶.▮ᶜ²¹\0\0\0\0⁸⁶-#ᶜ6⁶.\0\0¹\0\0\0\0\0⁸⁶-#ᶜ9⁶.\0\0\0\0\0゛゛\0⁸⁶-#ᶜd⁶.ᶠ³\0\0\0\0\0\0⁶-#ᶜ1⁶.ら\0\0¹れワリり⁶.◝\0\0\0゜○○゜⁶.⁷\0\0\0\0\0\0\0   \n        ⁶.ら\0\0\0\0\0\0\0⁶.?\0\0\0\0\0\0\0      \n                "
menu="⁶-b⁶x8⁶y8²1ᶜ2⁶.も89」■CCc⁶.チテおおゆゆゆ~⁶.かエん♥♥⧗39⁶.エo'♥んんリャ⁶.ン◜◝◝◝○??⁶.○○○ᶠ0<かト⁶.◝◝◝◝ユろᵇ゜⁶.リs9「らルヲル⁶.ョ<ら◝◝◝◝◝²1⁶.\0◜○○}。\r⁵⁸⁶-#ᶜ3⁶.\0\0\0██²²\0⁸⁶-#ᶜ4⁶.\0\0\0\0\0`px⁸⁶-#ᶜb⁶.\0\0█\0²\0\0\0²1ᶜ2⁶.ヲ◝◝◝トチらら⁸⁶-#ᶜ3⁶.\0\0\0\0\0  \0⁸⁶-#ᶜ4⁶.\0\0\0\0\0³゜゜⁸⁶-#ᶜb⁶.\0\0\0\0 \0\0\0²2 ²2ᶜ9⁶.\0\0pヲもヲpユ⁸⁶-#ᶜf⁶.\0\0█\0@\0█\0²2ᶜ9⁶.\0\0\0¹³²、¥⁸⁶-#ᶜf⁶.\0\0゜~ュョネハ²2⁶.\0\0\0\0\0¹³³ \n²2ᶜ1⁶.おえよロ◝◝ワメ⁸⁶-#ᶜ3⁶.\0\0\0¹\0\0⁸□²2ᶜ1⁶.⬇️♥かフんoョヨ⁶.を♥³³?ョ▒¹⁶.⁵⁷⁷³²⁶⁷●⁶. 0、アG#3•²2⁶.0「⁘⁙「「「「⁸⁶-#ᶜ4⁶.\0\0\0⁸&dナノ²2ᶜ1⁶.█ら@pぬユヲ|⁸⁶-#ᶜ4⁶.\0\0\0\0\0\0\0³²2ᶜ1⁶.\0\0ニ<ᶠ◝▒\0²2⁶.\0\0\0\0\0¹¹\0⁸⁶-#ᶜ4⁶.\0\0\0\0\0█らナ²2ᶜ1⁶.ををアヲヲナらら⁸⁶-#ᶜ4⁶.893⁷⁶゜?゜⁸⁶-#ᶜ9⁶.\0\0\0\0\0\0\0 ²1ᶜ4⁶.ウウヒユユュ◜ュ⁸⁶-#ᶜ9⁶.\0\0\0\0\0\0\0²²2ᶜ4⁶.\0\0りネ◝◝◝◝²2⁶.\0\0「ヨャ◝◝◝⁸⁶-#ᶜ9⁶.ナナナ\0\0\0\0\0²4⁶.'g○♥\0\0\0\0⁸⁶-#ᶜf⁶.ス▤█\0\0\0\0\0²4ᶜ2⁶.ヲヲユユユヲ\0\0⁸⁶-#ᶜ9⁶.\0\0	ᶠᵉ\0\0\0⁸⁶-#ᶜf⁶.⁷⁷⁶\0\0\0\0\0²4ᶜ2⁶.◝◝◝○??><\n²1ᶜ3⁶.2\0■⁙CBFウᶜ2⁶.ᵉᶜᶜ⁸███@⁶.◜◝◜ュ\0▒ヲユ⁶.ss3■█◝◝◝²1⁶.ユヲヘA¹¹\0\0⁸⁶-#ᶜ4⁶.\0\0▮ぬヲヲュ|²1ᶜ2⁶.⁷⁷▮\0@ \0\0⁸⁶-#ᶜ4⁶.ナ ⁷⬇️⬇️りユヲ²1ᶜ2⁶.ヲユナら█\0\0\0⁸⁶-#ᶜ4⁶.¹⁸゛?○◝ョ}²1ᶜ2⁶.○○◝◝○?8「⁸⁶-#ᶜ4⁶.██\0\0█ら\0\0⁸⁶-#ᶜ5⁶.\0\0\0\0\0\0██⁸⁶-#ᶜd⁶.\0\0\0\0\0\0\0²²2ᶜ4⁶.ユリ◝◝◝◝◝◜⁸⁶-#ᶜ5⁶.\0\0\0\0\0\0\0¹²1ᶜ4⁶.゜⁷ᶠ⁷⁷⁵⁵⁵⁸⁶-#ᶜ5⁶.\0\0@\0██\0\0⁸⁶-#ᶜ9⁶. \0▮「「⁸⁸⁸⁸⁶-#ᶜd⁶.\0\0\0@@@ら@⁸⁶-#ᶜf⁶.\0\0\0\0\0\0\0█²1ᶜ4⁶.ュユュュヲスオオ⁸⁶-#ᶜ5⁶.\0\0¹\0\0\0\0\0⁸⁶-#ᶜ9⁶.²\0\0\0⁴\0⁸⁸⁸⁶-#ᶜd⁶.\0\0\0¹¹¹¹¹²4ᶜ5⁶.\0\0\0\0\0\0█ら²4ᶜ1⁶.\0\0\0\0\0\0qク⁸⁶-#ᶜd⁶.\0\0\0\0\0\0\0 ²4  ᶜ2⁶.80 \0\0\0\0\0\n²1ᶜ3⁶.ウ🅾️ᶜ²&fらら⁸⁶-#ᶜ5⁶.\0\0¹¹¹\0⁶‖²1ᶜ2⁶.@\0\0\0\0\0\0\0⁸⁶-#ᶜ4⁶.⁴\0⁸⁸\0⁸、ᶜ⁸⁶-#ᶜ5⁶.\0\0\0\0█ららら²1ᶜ2⁶.ヲ◜゛\0\0\0\0\0⁸⁶-#ᶜ3⁶.\0\0\0フッュ|⁘⁸⁶-#ᶜ5⁶.\0\0\0\0¹\0█\n²1ᶜ2⁶.○⁴\0\0\0\0\0\0⁸⁶-#ᶜ3⁶.\0\0웃♪⁴²\0\0²1⁶.\0ᶠᶠ³¹\0\0\0⁸⁶-#ᶜ4⁶.>0\0\0\0ナ█☉⁸⁶-#ᶜ9⁶.\0\0\0\0\0\0`p²1ᶜ4⁶.~゜🅾️\0\0レ#⁙⁸⁶-#ᶜ9⁶.\0\0\0\0\0²オナ²1ᶜ4⁶.NG⁷⁴\0⁷⁷³⁸⁶-#ᶜ5⁶.\0\0\0\0⁸▮▮ ⁸⁶-#ᶜ9⁶.\0\0@\0\0\0\0⁴⁸⁶-#ᶜd⁶.\0▮「⁸▮`@\0²1ᶜ4⁶.「\0\0\0\0\0\0\0⁸⁶-#ᶜ5⁶.\0\0²¹¹\0\0\0⁸⁶-#ᶜd⁶.³¹\0\0\0\0\0\0²1ᶜ4⁶.◜>゛ᵉ²\0\0\0⁸⁶-#ᶜ5⁶.¹¹¹\0\0\0\0¹⁸⁶-#ᶜ9⁶.\0らナぬもゆ>v²1ᶜ4⁶.¹¹\0\0\0\0\0\0⁸⁶-#ᶜ5⁶.\0\0\0 0\0▮\0⁸⁶-#ᶜ9⁶.⁴░⁵¹³⁷⁷²⁸⁶-#ᶜa⁶.\0\0\0█\0\0\0\0⁸⁶-#ᶜd⁶.ら@ら@らpら@⁸⁶-#ᶜf⁶.\0\0\0\0\0█\0\0²1ᶜ4⁶.ららららナナ@\0⁸⁶-#ᶜ5⁶.\0\0\0\0⁴\0⁴\0⁸⁶-#ᶜ9⁶.▮▮▮\0\0▮0 ⁸⁶-#ᶜd⁶.¹¹¹³³⁷¹¹²1ᶜ4⁶.?゜゛¥ᵉ⁶⁶⁷⁸⁶-#ᶜ5⁶.@@@\0\0\0\0@⁸⁶-#ᶜ9⁶.\0  $0800²1ᶜ5⁶.\0\0 @@\0\0\0⁸⁶-#ᶜ9⁶.ᶜ\0\0\0\0\0\0\0⁸⁶-#ᶜd⁶.`@\0\0\0\0\0\0²1ᶜ4⁶.ンヨユユナナ\0\0⁸⁶-#ᶜ5⁶.\0\0\0\0⁸⁴⁴²⁸⁶-#ᶜ9⁶.\0\0¹\0▮▮ユユ⁸⁶-#ᶜd⁶.\0⁴ᶜ⁸⁴³¹\0²4ᶜ9⁶.\0\0\0\0\0█らナ²4ᶜ3⁶.\0\0\0\0█らユヲ⁸⁶-#ᶜ9⁶.\0\0cめU?ᶠ⁷\n²1ᶜ3⁶.█\0\0\0\0\0\0\0⁸⁶-#ᶜ5⁶.⁙#C³³」98²1ᶜ4⁶.⁸⁸\0\0   \0⁸⁶-#ᶜ5⁶.ナナナユPPPユ²1⁶.⁶²\0\0@ナユヲ⁶.「、\0⁸せけのス²1ᶜ3⁶.\0⁶⁷\0▮p █⁸⁶-#ᶜ5⁶.\0\0\0\0¹\0▮⁸⁸⁶-#ᶜ9⁶.ュ「\0\0\0\0\0\0²1ᶜ3⁶.\0\0\0\0⁷、、y⁸⁶-#ᶜ4⁶.³▮█\0\0\0\0\0⁸⁶-#ᶜ5⁶.\0\0\0\0\0\0\0⁶⁸⁶-#ᶜ9⁶.ユナ\0゜8` \0²1ᶜ4⁶.³¹¹\0\0\0\0\0⁸⁶-#ᶜ9⁶.⁴⁶ᵉ゜??>>²1ᶜ5⁶.███@\0\0\0\0⁸⁶-#ᶜ9⁶.\0\0\0█████⁸⁶-#ᶜd⁶.\0\0\0\0⁵⁴\0\0²1ᶜ5⁶.\0\0\0\0\0█@ ⁸⁶-#ᶜ9⁶.ワワフO\r。\r³²1ᶜ5⁶.(0▮「⁶²¹³⁸⁶-#ᶜ9⁶.\0\0   \0\0\0⁸⁶-#ᶜa⁶.\0\0\0\0\0\0 \0⁸⁶-#ᶜd⁶.@DB\0\0@PP²1ᶜ4⁶.█\0\0\0\0\0\0\0⁸⁶-#ᶜ5⁶.\n⁶⁵ᶜ0きDd⁸⁶-#ᶜ9⁶.\0██\0\0\0²\0⁸⁶-#ᶜd⁶.¹■ \0\0¹¹¹⁸⁶-#ᶜf⁶.\0\0²²²\0\0\0²1ᶜ4⁶.³\0\0\0\0\0\0\0⁸⁶-#ᶜ5⁶.███\0\0\0¹²⁸⁶-#ᶜ9⁶.twsセスチスナ²1ᶜ5⁶.\0\0\0¹\0\0\0\0⁸⁶-#ᶜd⁶.\0\0\0\0P▮▮\0²1ᶜ4⁶.\0\0\0\0\0\0\0ら⁸⁶-#ᶜ9⁶.ユユヲュ◜◜◜>²3ᶜ4⁶.|ュュ>◀き\n⁙⁸⁶-#ᶜ9⁶.⬇️³³りホ_ul²3ᶜ5⁶.\0らナユ☉▤ュュ⁸⁶-#ᶜ9⁶.³³¹¹\0\0\0\0\n²1ᶜ5⁶. ▮`881#ᵉ²1ᶜ4⁶. p000▮▮▮⁸⁶-#ᶜ5⁶.ス☉っっっヘヘナ²1ᶜ4⁶.\0\0\0\0\0\0\0ら⁸⁶-#ᶜ5⁶.ヲュュュュュ<ᵉ²1ᶜ4⁶.▮ら`⁸<⁶³\0⁸⁶-#ᶜ5⁶.\r。。5らっユン²1ᶜ3⁶.らスまCり█\0\0⁸⁶-#ᶜ4⁶.\0¹\0\0\0\0\0\0⁸⁶-#ᶜ5⁶.$ F😐&sン}²1ᶜ3⁶.yャャリ♥⁶⁶`⁸⁶-#ᶜ5⁶.⁶⁴\0\0pヨホ◆²1ᶜ3⁶.\0⁴。=}zH@⁸⁶-#ᶜ5⁶.███🐱🐱⁵&.⁸⁶-#ᶜ9⁶.|x`@\0\0\0\0⁸⁶-#ᶜd⁶.\0\0\0\0\0███²1ᶜ5⁶.\0¹²⁵\0\0¹²⁸⁶-#ᶜ9⁶.█████\0\0\0⁸⁶-#ᶜd⁶.¹²¹²¹\0\0\0²1ᶜ5⁶.\0█@`▮\0\0\0⁸⁶-#ᶜ9⁶.³⁷⁷³¹\0\0\0⁸⁶-#ᶜd⁶.█@ ▮\0@ 0²1ᶜ5⁶.⁙▮0⁘、‖‖5⁸⁶-#ᶜ9⁶.\0\0⁸ ²²²²⁸⁶-#ᶜd⁶.@LBB@@@█⁸⁶-#ᶜf⁶. \0\0\0\0⁸\0\0²1ᶜ5⁶.ノ😐⁶⁘、TTV⁸⁶-#ᶜ9⁶.²\0⁸\0 (  ⁸⁶-#ᶜa⁶.\0\0\0²\0\0\0\0⁸⁶-#ᶜd⁶.¹¹¹¹¹¹¹\0²1ᶜ5⁶.\0¹¹³⁴\0\0\0⁸⁶-#ᶜ9⁶.ナユユナ@\0\0\0⁸⁶-#ᶜd⁶.\0\0\0\0\0¹²⁶²1ᶜ5⁶.█らきオ█\0@ ⁸⁶-#ᶜd⁶.@ @ @███²3ᶜ4⁶.ら█ ら\0\0\0\0⁸⁶-#ᶜ9⁶.?○ト?◝○゜ᶠ²3ᶜ1⁶.\0\0@█████⁸⁶-#ᶜ4⁶.\r⁴\0\0\0\0\0\0⁸⁶-#ᶜ5⁶.\0\0\0\0\0\0\0⁸⁸⁶-#ᶜ9⁶.r{?ᶠ¹\0\0\0²3ᶜ1⁶.\0\0\0\0⁸▮▮▮⁸⁶-#ᶜ5⁶.██ららユム	を\n²1⁶.><yリネフんれ²1ᶜ4⁶.\0\0\0▮\0\0\0█⁸⁶-#ᶜ5⁶.ユpphx」み}²1ᶜ4⁶.`0「⁸ᶠ⁷³¹⁸⁶-#ᶜ5⁶.★\n⁴⁶ナユ\0²²1⁶.p\0◜゜かフヲユ⁶.x`◝ヲニ♥ᵉn²1ᶜ3⁶.ら░\0き \0\0\0⁸⁶-#ᶜ5⁶.゜Zゆ゜゛¹¹\0²1ᶜ3⁶.\0²\n¥:h` ⁸⁶-#ᶜ5⁶.fdp`@\0█\0⁸⁶-#ᶜd⁶.██████\0\0²1ᶜ5⁶.²²²²⁶⁷³⁷⁸⁶-#ᶜd⁶.¹\0¹\0¹\0\0\0²1⁶.(  ▮⁸\0\0\0²1ᶜ5⁶.⁘「⁸\0`0「ᶜ⁸⁶-#ᶜd⁶.ら@ ▮⁸ᶜ⁶@²1ᶜ5⁶.⁘ᶜ⁸\0³⁶ᶜ「⁸⁶-#ᶜd⁶.¹¹²⁴⁸「0¹²1⁶.\n²²⁴⁸\0\0\0²1ᶜ5⁶.    0pナp⁸⁶-#ᶜd⁶.ら█ら█ら█\0\0²1ᶜ3⁶.ユユヘlモヤエᵉ⁸⁶-#ᶜ5⁶.\0\0\0█\0\0 ナ⁸⁶-#ᶜ9⁶.ᶠᶠ⁷³¹\0\0\0²1ᶜ3⁶.'\0…まめ::¥⁸⁶-#ᶜ5⁶.「?/³\0\0@ ²1ᶜ3⁶.ᶠᶠᶠ⁷³³³\0⁸⁶-#ᶜ5⁶.ナナナ` \0\0³\n²1ᶜ4⁶.\0\0█\0\0 `ぬ⁸⁶-#ᶜ5⁶.▒\0\0\0\0\0█\0²1ᶜ4⁶.ららDD⁶³¹¹⁸⁶-#ᶜ5⁶.=?む:9😐をヒ²1ᶜ4⁶.\0\0\0\0\0ナぬ\0⁸⁶-#ᶜ5⁶.¹\0\0\0=゜ᶠ⁷²1ᶜ4⁶.\0\0\0\0\0³⁷゛⁸⁶-#ᶜ5⁶.ナら█\0\0\0\0\0²1⁶.vdd⁴D⁴▮\0  ⁶.²\0\0\0\0\0\0\0ᶜd⁶.█\0@ ▮▮\0\0²1ᶜ5⁶.⁴\0\0\0\0\0\0\0⁸⁶-#ᶜ9⁶.\0@\0\0\0□\0\0⁸⁶-#ᶜd⁶.¹¹\0@@\0\0\0²1ᶜ5⁶.▮\0\0\0\0\0\0\0⁸⁶-#ᶜ9⁶.\0\0\0¹¹\0\0\0⁸⁶-#ᶜd⁶.らA\0\0\0$\0\0²1ᶜ5⁶.\0\0\0\0\0\0\0▮⁸⁶-#ᶜd⁶.\0\0¹²⁴⁴\0\0²1ᶜ5⁶. \0\0\0\0\0\0\0²1ᶜ3⁶.ᶜᶜᵉ\n\0\0\0\0⁸⁶-#ᶜ5⁶.るるらら@@\0\0²1ᶜ3⁶.\n²²\0\0\0\0\0⁸⁶-#ᶜ5⁶.08▮□⁘▮\0\0²1⁶.³³³³\0\0\0\0\n²1ᶜ4⁶.PP\0⁴\0\0⁘\0⁸⁶-#ᶜ5⁶.██らナユ\0\0H²1⁶.フ{=゜ᶠᶠ⁷⁷⁶.³\0\0\0\0\0\0\0ᶜ4⁶.ユナ`ら█\0\0\0⁶.ᶠ◝█\0¹¹\0\0⁶.\0¹♥_\0\0\0\0⁶.'9\0\0\0\0\0\0  ²1ᶜ8⁶.\0\0\0\0\0█ら@⁸⁶-#ᶜ9⁶.²\0\0\0\0\0\0█⁸⁶-#ᶜd⁶.▮\0\0□█@\0⁸²1ᶜ5⁶.\0\0\0\0\0\0\0█⁸⁶-#ᶜ8⁶.\0\0\0\0\0\0¹¹⁸⁶-#ᶜ9⁶. \0\0\0\0\0\0\0⁸⁶-#ᶜd⁶.⁴\0\0$\0¹\0⁸²1ᶜ4⁶.008(.⁶▶ᵇ⁸⁶-#ᶜ5⁶.⁸ᶜ⁴⁶\0¹\0▮²1    \n²1ᶜ4⁶.\0\0\0\0⁸⁸▮ ⁸⁶-#ᶜ5⁶.X「⁘ろららら█²1⁶.²\0¹¹¹\0▒?²1ᶜ4⁶.\0\0█ナ\0\0\0\0⁸⁶-#ᶜ5⁶.\0\0L□.⁷¹\0²1ᶜ4⁶.`<ᶠ¹\0\0\0\0²1ᶜ3⁶.\0\0\0ららナユユ⁸⁶-#ᶜ4⁶.⁷\0\0\0\0\0\0\0⁸⁶-#ᶜ5⁶.\0\0\0\0 ▮⁸ᶜ⁸⁶-#ᶜb⁶.\0\0█\0\0\0\0\0²1ᶜ3⁶.\0\0\0?○?\0⁷⁸⁶-#ᶜb⁶.\0~◝ら█ら◝ヲ²1ᶜ3⁶.\0\0\0\0\0000ュ◜⁸⁶-#ᶜb⁶.\0\0ᶠ?◝エ³¹²1ᶜ3⁶.\0\0\0\0\0\0\0¹⁸⁶-#ᶜb⁶.\0\0\0\0\0³⁷ᵉ²1 ²1ᶜ4⁶.\0\0\0@\0@\0█⁸⁶-#ᶜ9⁶.ら\0\0█\0\0\0@⁸⁶-#ᶜa⁶.\0ら\0\0\0█\0\0⁸⁶-#ᶜd⁶.□□\0\0\0\0\0\0²1ᶜ4⁶.ららら█\0\0\0\0⁸⁶-#ᶜ9⁶.¹\0\0\0\0¹\0\0⁸⁶-#ᶜa⁶.\0¹\0¹\0\0\0\0⁸⁶-#ᶜd⁶.$$\0\0\0\0\0\0²1ᶜ4⁶.\r⁷⁙ᶜ¹▮「\0⁸⁶-#ᶜ5⁶.@` 0ᵉ#`8²1    \n²1ᶜ4⁶.\0\0\0 \0\0@ ⁸⁶-#ᶜ5⁶.らら██\0\0\0\0²1⁶.゜ᶠᶠᶠᶠ゜?: ⁶.\0\0\0█ららナユ²1ᶜ3⁶.ヲ<ュュ~◜ヲナ⁸⁶-#ᶜ5⁶.⁶²³³¹¹⁷゜⁸⁶-#ᶜb⁶.\0ら\0\0█\0\0\0²3ᶜ5⁶.\0\0\0\0\0\0「゜⁸⁶-#ᶜb⁶.ュ○゜?g\0\0\0²3⁶.⁷ᵉ、「\0\0\0\0²3ᶜ1⁶.ユナら█\0\0\0\0⁸⁶-#ᶜb⁶.ᶜ「0pナナナら²1⁶.\0\0\0\0\0¹¹¹ᶜ2⁶.\0\0\0\0\0A█ワ²1⁶.\0\0\0\0\0、<s⁸⁶-#ᶜ5⁶.\0\0\0█\0\0\0\0²1ᶜ2⁶.\0\0\0\0\0\0█\0⁸⁶-#ᶜ4⁶.ᶜ⁶⁷⁷\0²²²⁸⁶-#ᶜ5⁶.3	`8゜¹\0 ²1    \n²1ᶜ4⁶.0<゛ᵉ◆ん¹ ⁸⁶-#ᶜ5⁶.\0\0\0\0\0\0らら²1ᶜ4⁶.\0\0\0\0¹\0\0\0⁸⁶-#ᶜ5⁶.ュュゆ?~○ws²1⁶.\0¹³³³³³▒²1ᶜ3⁶.\0らナユx8、⁶⁸⁶-#ᶜ5⁶.ヲ8、ᶜ●をネン²3⁶.◜ュ◜◝◝◝◝◝²3ᶜ1⁶.\0\0\0\0\0²⁴ᶜ⁸⁶-#ᶜ5⁶.⁷ᶠか??ョャリ²3ᶜ1⁶.\0\0\0\0\0\0⁶⁴⁸⁶-#ᶜ5⁶.\0\0\0>◝○ンャ²3⁶.\0\0\0\0\0¹¹¹⁸⁶-#ᶜb⁶.らららららららら²1ᶜ2⁶.\0@\0█ナらら█⁸⁶-#ᶜb⁶.¹¹¹¹\0\0\0\0⁸⁶-#ᶜe⁶.\0\0\0\0\0¹¹¹⁸⁶-#ᶜf⁶.\0\0\0\0\0\0²²²1ᶜ2⁶.ナ▤xフか○'●⁶.}ヌ゛「ッ◜◜ン²1⁶.\0███り¹らる⁸⁶-#ᶜ4⁶.⁴⁴⁴⁴⁴⁴⁴⁴⁸⁶-#ᶜ5⁶.        ²1ᶜ2⁶.¹\0\0³⁵\0!Q  ²1ᶜd⁶.\0\0\0\0\0\0\"$⁸⁶-#ᶜf⁶.\0\0\0\0\0³⁘\0\n²1ᶜ4⁶.<ᶠ⁷³\0\0\0\0⁸⁶-#ᶜ5⁶.らユ8もよよよト²1⁶.ンュッャンンンq⁶.りニニニユユヲヲ⁶.◝◝よ○○◝◝◝⁶.◝◝◝◝◜◜◜ッ⁶.ワヤヤハハハa¹⁶.ャャャャャンヲヲ²1ᶜ3⁶.<▮8「\0\0\0\0⁸⁶-#ᶜ5⁶.³ᶠ⁷'?○○○⁸⁶-#ᶜb⁶.@`\0\0\0\0\0\0⁸⁶-#ᶜe⁶.████\0\0\0\0²1ᶜ2⁶.\0\0``「⁸r█⁸⁶-#ᶜe⁶.¹³³\0\0\0\0\0⁸⁶-#ᶜf⁶.⁶⁴\0\0\0\0\0\0²1ᶜ2⁶.█(ロ◆vンヲ◝⁶.■ら>ュヲャ⁷れ²1⁶.れられられれ█⬇️⁸⁶-#ᶜ4⁶.⁴\0\0\0\0\0\0\0⁸⁶-#ᶜ5⁶. $$$$$dD²1ᶜ2⁶.Sはれナか?ᶠ?²1⁶.\0\0¹²\0⁸⁴「⁸⁶-#ᶜd⁶.\0\0\0\0\0\0\0█⁸⁶-#ᶜf⁶.\0\0\0\0\0\0█@²1ᶜ5⁶.\0\0\0\0\0\0\0🐱⁸⁶-#ᶜd⁶.\0\0\0\0\0\0♥¹²1ᶜ5⁶.$6□□\0\0\0¹⁸⁶-#ᶜd⁶.\0\0\0\0\0³³.⁸⁶-#ᶜf⁶.\0\0\0\0\0\0ᶜ▮\n²1ᶜ5⁶.んれらナユp8.⁶.q \0\0\0\0\0\0⁶.ヲュュヲ\0\0\0\0⁶.○゜⁷\0\0\0\0\0⁶.ワみB$\0\0\0\0⁶.²\0\0\0█ららナ⁶.ュュ◜◝◝シ/゜²1⁶.○w{{}}>>⁸⁶-#ᶜ8⁶.███████\0²1ᶜ2⁶.ムナヲヲヲムオユ⁸⁶-#ᶜ8⁶.¹³⁷⁷⁷³²\0²1ᶜ2⁶.◝◝◝xいネ◝⬅️²1⁶.よ{wo゜??>⁸⁶-#ᶜ5⁶.\0\0\0\0\0\0█ら⁸⁶-#ᶜe⁶.\0\0██らら@\0²1ᶜ2⁶.██\0\0\0\0\0\0⁸⁶-#ᶜ5⁶.@@\0\0\0\0³¹⁸⁶-#ᶜe⁶.\0⁴⁴ᶜ\0¹██⁸⁶-#ᶜf⁶.⁷³れリエを\0\0²1ᶜ2⁶.゜゛ っスナナユ⁸⁶-#ᶜd⁶.\0\0\0\0\0\0⁴⁶⁸⁶-#ᶜe⁶.\0\0²⁶⁶⁷³¹⁸⁶-#ᶜf⁶.\0¹¹¹¹\0\0\0²1ᶜ2⁶.80  !/⁷7⁸⁶-#ᶜ5⁶.\0█らら@\0\0\0⁸⁶-#ᶜd⁶.ら@\0\0\0\0\0\0²1ᶜ5⁶.¹\0\0\0\0\0\0\0⁸⁶-#ᶜd⁶.\0\0\0☉\0らユ█⁸⁶-#ᶜf⁶.\0\0\0pヲ>ᵉ\n²1ᶜ5⁶.⁷ᶜ⁸▮\0\0\0⁶⁸⁶-#ᶜd⁶.x@@ ¹²³¹⁸⁶-#ᶜf⁶.\0\0\0\0\0¹\0\0\n²1ᶜ5⁶.&:⁙▶⁷³³¹²1ᶜ3⁶.\0\0\0█らユヲ~⁸⁶-#ᶜ5⁶.\0\0\0\0\0\0\0█²1ᶜ3⁶.`<?゜゜⁷¹\0⁸⁶-#ᶜ5⁶.\0\0\0\0\0⁸ᵉ⁷²1  ⁶.ユユ\0\0\0\0\0\0⁶.³\0█ら ██\0⁶.よトフヨヲ◝◝◝²2ᶜ3⁶.\0<◝◝◜ュナ\0⁸⁶-#ᶜ5⁶.ᶠ³\0\0¹³゜◝²2ᶜ1⁶.ら\0█\0`ら\0\0⁸⁶-#ᶜ3⁶.\0\0\0¹³⁷゜○⁸⁶-#ᶜ5⁶.\0\0¹🐱う8ナ█²2ᶜ1⁶.ᵉ⁷██らナヨリ⁸⁶-#ᶜ5⁶.ナヲ~○?゜ᵉᶜ²1⁶.\0\0\0\0\0██ら⁸⁶-#ᶜd⁶.\0████\0\0\0⁸⁶-#ᶜe⁶.█\0\0\0\0\0\0\0²1ᶜ2⁶.ュュ◜◜ト8ョ◝⁸⁶-#ᶜd⁶.³³¹¹\0\0\0\0²1ᶜ2⁶.7にに⬇️\0らネネ⁸⁶-#ᶜ5⁶.\0\0\0\0▮⁸⁸ᶜ⁸⁶-#ᶜ6⁶.\0\0\0⁸⁷³\0\0⁸⁶-#ᶜd⁶.\0\0\0p⁸⁴⁴\0²1ᶜ2⁶.\0\0\0\0\0\0▮0⁸⁶-#ᶜ5⁶.ら█p▮😐ᶜ\0\0⁸⁶-#ᶜd⁶.\nᶜᵉ²²²\0\0²1ᶜ5⁶.⁷²\0\0¹¹³¹⁸⁶-#ᶜd⁶.\0\0\0\0\0\0\0ᵉ\n²1ᶜ3⁶.██\0\0\0\0\0\0⁸⁶-#ᶜ5⁶.\0@ナユユヲュ◜²1ᶜ3⁶.?³\0\0\0\0\0\0⁸⁶-#ᶜ5⁶.らュ?ᶠ⁷³\0\0²1⁶.³¹\0\0\0\0\0\0    ⁶.おxナら\0\0\0\0⁶.◝◜◝ンネウ▤0²3⁶.¹³³⁷??◝◝²1ᶜ2⁶.\0\0\0\0\0█らナ⁸⁶-#ᶜ5⁶.⁵¹¹¹¹¹\0\0²1ᶜ2⁶.⁸ᶜᵉᵉᶠᶠᶠᶠ⁸⁶-#ᶜ4⁶.\0████ららら⁸⁶-#ᶜ5⁶.ら@@`` \0\0²1ᶜ2⁶.◝◝◝0ょ◝◝◝⁶.ネ゜◝◝◝◝◝◝⁶.i}pO゜か◆?²1⁶.\0\0\0\0ᵉᶠ゜ᶠ⁸⁶-#ᶜ5⁶.¹\0\0\0\0\0\0\0⁸⁶-#ᶜd⁶.²²\0\0\0\0\0\0"
__gfx__
77777777eeeeeeee777777777777e77777777777777777777777777777777777777eeee7777777777777777eeeee777777777777eeee7eeeee77777777777777
7777777e00000000ee777777777e0e77eeeeeee77777e777777777777eeeee7777e0000e7777777777777ee00000ee77777777ee0000e00000e7777799799777
777777e0111133bb00e7777777e0d0ee0000000ee77e0e7777777777e00000ee7e0dddd077777777777ee005555500e777777e00dd660677770e777789998777
77777e01111111133b0e77777e00d0e0322222200ee0d0e77777777e02dddd00e0dddddd7777777777e00555555555077777e0ddddd667777670e77788988777
7777e0111111111113b0e777e0dd0e034aaa942240e0d0e77777777e0222ddd00ddd555d777777777e005555dddd55577777e0dddddd66666660e77778887777
7777e011111110011130ee770d1100344aaa9942240d10e777eee7e02112d1100dd5111d77777777e005533333b33dd777770d666ddddddddd660e7777877777
7777e01101311070113000ee01dd003449aa9992241150e77e000ee021121135dd51111d7777777e0055d3bbbb3333d77770dd666dddddddddd600e772227777
7777e0107131107011354a0e05d1003499999a49241510e7e00dd0ee01111335dd5111dd777777e005533bbbdd3b33d777e0dd6ddddddd11dddd0d0e26662777
7777e010711110001135490e011dd1044999aa92221510e7e0d00e77e01333555d111ddd777777e00333333d33b3ddd777e0d6dddddddffdd1d60d0e61116777
7777e0100155100111350eeee01515044499994422110e77e000e777e0333355555555d07777ee0053b111b3333d11177e0dd6d6dd00dff001dd0dcec1c1c777
7777e01005111011133550e7e011150444999a942400e777e0d0e777e03333500055550e777e00003b11001b33d10017ee0dddd6dd0000f000dddd0ec111c777
7777e01151000701113350e77e01110441144a41140e7777e000e77e03d355000005550e777e0011331044013510440e000dddd7dd294ff2901dcd0e1ccc1777
77777e01504440001133300e77e0004441111a11140e7777e0d30eee0dd505070055550e777e01b3133049000100940e0d0ddd7dddfffffff01ddd0e71117777
77777e01507070001113110e777e044441880908840e77777e003000dd5505001d33550e777e01031330290100109207e0ddd67dddfcffefe016c0e772227777
7eee7e01500000011111310e777e044444009940240ee77777e03300d5555001d333500e777e000053300201501020077e06d67ddd5cffffe016dd0e2eee2777
e000ee01500002011111110e77e000494440040024000e77777e00005555555dd335500e7777e0101531000150100017e06ddd67ddd5f88ee0d66c0ee181e777
01110e01500080111111110e7e0f504944430002490550e77777ee0dd55555555552500077777e0011b3113500011137e06dddd67ddd5fee0ddd6c0e88188777
01110e0115500051111111007e0f5001444400024905f0e77777e01d1155252055225000777777e0013bb333000533b7e0616dddd76d55e01ddcc0d081818777
11bb100111555511131311007e0ff501944430249105f0e77777e0011052550115220010777777e00553333350055337e0d16d1ddd6ddd011dccc0d018881777
1bb310011155511113111110e00fff5019443044910f500e7777e0200228804108221110777777e0051551b33555d137e0d16d1d1d666d115dccc00e71117777
11333111dfd1511113111110033fff50124430491055ff007777e0022280014082211110777777e00305b11bbbdd1137e0d16d1551dd6dd15c66c00077777777
0111331dfddd5111155111113330f5f000244044005fff00777e000000019100220511107777eee00305b104090411be0016d113351dddddc6ff6cc077777777
0111131d0d0d1111115515111133ff5f000220201055f03177e0110090914008205dd1107eee00e00b0531000f0010be006dd1bbb3d11ddcc6ffff6077777777
e0111111d0d1111111115555113305f555010001055ff0317e011d114242202205dd5330e00e00ee000113140005001e0ddd13bb31dd15dcc6fffe6077777777
7e0111115d111111117715551113305555010001300003317e0d0d0d082000004dd55030e0000b0ee00103309f5500be0111313331dd15dccceeeec077777777
7e0111155111111111cc11111111110000110001333333117e0000e00800011d1dd50000e0bb0300e001003333500037e0111d1331dd1bd0cccecc0e77777777
77e01115555111111677111111111111111000001111111777e0e0ee0000d01dd50000d1e0330dd00001000055000007e0331d1331d13bd50c3ee0e777777777
7e0011150551111177761117777777777777777777777777777eeeeeeeeedddddddddd110001dd5d0000000000000017e0111dd11dd131d550bff0e777777777
e00111500551111066601177777777777777777777777777777dddddddddddddddddddd7000111555500000005551117e01111ddddd1111550b330e777777777
001110000051117700017777777777777777777777777777777777777777777777777777777777777777777777777777011111111111111550bb30e777777777
7777777ee777ee7eee777777777ccc777777777777777777777777777fffff7777777777777ffffffff777777777777fff77777777777cc77cc77cc77cc7c777
777777e000ee0ee000e7777777c000c7777777777777777777777777f0000f777777777777ff000000f777777777fff000f7777777777cc77cc77cc77cc70777
777777e090e0900aaa0e77777c04450cc7777777777777777777777f00000f77777777777f00000000f77777777f0007660f7777777770077007700770077777
777777e0a0e09900aa0e7777c004a4500cccc77777777777777777f006600f7777777777f000c6d00f77777777f00c766d0f77ffff777ccccccccccccccccc77
77777e0a90e099099a0e7777c049aa4450000c77777777777ff77f0067d00f777777777f0ccc7dd00f777777ff00c76ddd00ff000f777ccccccccccccccccc77
7777e0aa99099999aaa0e777c0499aa4444500c777777777f00ff0067d00f777777777f00c776d00f777777f000c76dddd0000000f7770000000000000000077
77770aa9999dddd99aaa0e770c0499faa999040c7777777f00000067d00f777777777f00cd76d00f777777f000776dd0dd500a900f777ccccccccccccccccc77
77e0aaa99dd6666d99aa90e70c00499aaaaa9900c777777f044006cd00f7777777777f0cdd76d00f777777f00776d00d55505440f7777ccccccccccccccccc77
7e09a99d66667776d9a9a0e77cc0049faaaaa9050c77777f00490cd00f7777777777f007dd7dd0f7777777f0076dd00551115240f77770000000000000000077
7e0994d6666667776099990e7c0500999aaaa9540c777777f009a700f77fffff7777f0c77d7d00f7777777f006dd0d55511d2200f7777ccccccccccccccccc77
7e094466666666776609990ec04450099faaf94000c7777f00929a00f7f0000f777f00777d6d00f77777777f00ddd55111dd51000f777c000000000000000c77
e0940d666666167763d0490ec099445999ff9900490c77f0092209900f00000f777f0077661d00f777777777f00055511dd5115000f77c777777777777777c77
e0940d66661006770130490ec0f9944f999990499990cf00922000400006600f777f0077661100f7777777777ff00011dd511150000f7c77ccc77cc77cc77c77
e0940d666d000d770030490ec0044444f99904990090cf009200f0000067d00f777f00766d1100f777777777777f000dd511555ddd00fc77c007c007c0c77c77
e0940dd6dd000d630030940e0cc00044449004900090cf0000000f00067d00f7777f00766d1100f77777777777f00000511555ddd660fc77ccc7c777c7c77c77
7e040ddddd001d630130920e000ccc0044404900050c0f000000000067d00f77777f0076d11100f7777777777f00550011155dd0d660fc7700c7c777c7c77c77
7e0440ddd3311d1313d0920e000000cc00004400540c0fffff044006cd00f777fff000000000000f77777777f00552200555d00d6660fc77ccc7ccc7ccc77c77
7ee0490d5533d1003350920e77700000ccc0445540c007777f00490cd00f7777f0000000000000000077777f0055220005ddd0066c00fc770007000700077c77
e0002290555dd100550920e777770000000c04400c00777777f009a700f77777f009aaaaa9999994007777f0055220000ddd0d66c00f7c77c7c7cc77cc777c77
011002220055d335002220e7777777000000c00cc00077777f00929a00f77777700499000000094400777f00552200ff00ddd66c00f77c77c7c7c0c7c0c77c77
011000000d00737500000e777777777700000cc000077777f0092209900f77777f004400444004400f77f009a2200f7f00d666000f777c77c7c7c7c7c7c77c77
011110000d0707000eeee77777777777777000000077777f00922000400f777777f0000099400000f77f00944400f777f000000ff7777c77c7c7c7c7c7c77c77
e00022100dd3335000e7777777777777777700000777777f009200f000f77777777f00000000000f777f0554400f77777f0000f777777c770cc7c7c7ccc77c77
7ee0000220ddd350110e777777777777777777777777777f00000f7fff7777777777d000445000d7777f022200f7777777ffff7777777c777007070700077c77
77e00404020000011420e77777777777777777777777777f0000f777777777777777d009a95500d7777f02200f7777777777777777777c77ccc7ccc7c7777c77
7e0024440022110124420e7777777777777777777777777fffff7777777777777777d009aa5400d7777f0000f77777777777777777777c77c0c7c007c7777c77
e00024442200101222420e77777777777777777777777777777777777777777777777d0009400d77777f000f777777777777777777777c77cc07cc77c7777c77
e002244222220112222200e77777777777777777777777777777777777777777777777d00000d777777ffff7777777777777777777777c77c0c7c077c7777c77
00224421122201112221000e77777777777777777777777777777777777777777777777d000d777777777777777777777777777777777c77c7c7ccc7ccc77c77
002222111122011111111000777777ffff77777777777777777777777777777777777777ddd7777777777777777777777777777777777c770707000700077c77
777777f00ff777777777777777777f0000f77777777777777777777777777777777777777777777777777777777777777777777777777c777777777777777c77
77777f00000f7777777777777777f0ff990f7777777777777777777777777777777777777777777777777777777777777777777777777ccccccccccccccccc77
77777f003000f777777777777777f094440f77777777777777777777777777777777777777777771111777777777777777777777777770000000000000000077
77777f003bb00f7777777777777f00094000f7777777777777777777777777777777777777111117777111177777777777777777777777777777777777777777
77777ff033bb0f777777777777f0070000c00f777777777777777777777777777777777771777777777777711117777777777777777777777777777777777777
7777777f033300f77777777777f00d766cd00f777777777777777777777777777777777117777777777777777771177777777777777777777777777777777777
777777f0033300ff77777777777f00000000f7777777777777777777777777771777711777777777777777777777717777777777777777777777777777777777
77777f0008358000ff777777777fff0d10fff7777777777777777777777777717177177777777777777777777777771177777777777777777777777777777777
7777f0088885888000f7777777777f0d10f777777777777777777777777777717711777777777777775777777777777717777777777777777777777777777777
777f088888851888800f77777777f00d500f77777777777777777777777777717717777777577777775777777777777771777777777777777777777777777777
77f0888811111122220f7777777f000d5000f7777777777777777777777777717777777775577777755777777777777571777777777777777777777777777777
7f008881881188822200f77777f000d7cd000f777777777777777777777771117777777755777777757777777777775777177777777777777777777777777777
f008888a9818888821200f777f006dc7cc1500f77777777777777777777717777777777755777777557777777777775757717777777777777777777777777777
f008289a9888888821200f77f00671ddd1c1500f7777777777777777777771777777777755775775557777777777757577771777777777777777777777777777
f002289a8898888221200f7f00676c111cccd500f777777777777777777777177777777755775775557777777777577577771777777777777777777777777777
f00228889888882211200f7f0076c8822eccd500f777777777777777777777177777777755775755577751111777575777771777777777777777777777777777
f00222888888822111200ff0077c8888e286dd500f77777777777777777777177777777755575555777555111117775777771777777777777777777777777777
7f002288882222111200f7f007c7778e2226dd100f77777777777777777777177777777775577755775555111117777777771777777777777777777777777777
7f00222222221111120f77f006c77788226ddc100f77777777777777777777177777711775577777755555511111717777711177777777777777777777777777
77f0022111111112200f77f006c77721116ddc100f77777777777777777777717777155557757777555555511111717177717177777777777777777777777777
777f00022111122000f777f006c8822116ddcc100f77777777777777777777717777155555777775555555777711777177777177777777777777777777777777
7777f00002222000ff77777f00c882111dddcc001677777777777777777777717777115555577755555577555571177177771777777777777777777777777777
77777f000000000f7777777f006c82111ddc61001677777777777777777777771777115551555555555755555117171177771115555555777777777777777777
777777ff000000f777777777d001c882ddd610011677777777777777555555555777771555555551557555511771111177711115555555555555777777777777
77777777ffffff7777777777d1001cccccc100111677777777775555555555555777777155511115575551177111111777711111155555555555557777777777
7777777777777777777777777d100011110001116777777777555555555555555777117715555555575551771111111777111111111555555555555777777777
77777777777777777777777777d110000001111d7777777755555555555555555777111171555775755517771111111777715555111155555555555557777777
777777777777777777777777777dd1111111d6677777777555555555555555115777711117755757551177771111711777711155555115555555555555577777
77777777777777777777777777777dddddddd7777777775555555555555511111177771111711755511777771111717777111111555555555555555555555777
77777777777777777777777777777777777777777777555555555555551111111177777771771177777777771111777711111111155555555555555555555777
77777777777777777777777777777777777777777775555555555555111111111177777777771117777775571111777771111111111555555555555555557777
77777777777777777777777777777777777777777755555555555551111111111177777577771117775775771111777717111111111155555555555557777777
77777777777777777777777777777777777777777777777775555551111111111177777755775517777557771111777771711111111155555555557777777777
77777777777777777777777777777777777777777777777777775511111111111117117777775517777777111511777771711111111111555555777777777777
77777777777777777777777777777777777777777777777777777777777771111777511777715511177111155511777771717111111111555557777777777777
77777777777777777777777777777777777777777777777777777777777777717717755177155551171555555111777777171711111111155777777777777777
77777777777777777777777777777777777777777777777777777777777777777177777177155551771155557117777777717171111111177777777777777777
77777777777777777777777777777777777777777777777777777777777777771117777777755511717115557777777777717171111111177777777777777777
77777777777777777777777777777777777777777777777777777777777777777111777777777771711111777777777777717717111111777777777777777777
77777777777777777777777777777777777777777777777777777777777777777111177777777111711777777777777777771717111117777777777777777777
77777777777777777777777777777777777777777777777777777777777777777711117777711117117771177777777777771717111177777777777777777777
77777777777777777777777777777777777777777777777777777777777777777771117777777777777711777777777777777171111777777777777777777777
77777777777777777777777777777777777777777777777777777777777777777777111777177777577111777777777777777111177771177777777777777777
77777777777777777777777777777777777777777777777777777777777777777777111177171557577111777777777777777111177777117777777777777777
77777777777777777777777777777777777777777777777777777777777777777777717777777711177111777777777777777711177777155777777777777777
77777777777777777777777777777777777777777777777777777777777777777777771177711555771117777777777777777777777777115577777777777777
77777777777777777777777777777777777777777777777777777777777777777777777717777777711177777777777777777777777777111557777777777777
77777777777777777777777777777777777777777777777777777777777777777777771177777771111777777777777777777777777777711555777777777777
77777777777777777777777777777777777777777777777777777777777777777777777711771111117777777777777777777777777777711155577777777777
77777777777777777777777777777777777777777777777777777777777777777777777177177111177777777777777777777777777777771115557777777777
77777777777777777777777777777777777777777777777777777777777777777777777771777111177777777777777777777777777777771111557777777777
77777777777777777777777777777777777777777777777777777777777777777777777777777777777777777777777777777777777777777111111777777777
77777777777777777777777777777777777777777777777777777777777777777777777777777777777777777777777777777777777777777111111777777777
77777777777777777777777777777777777777777777777777777777777777777777777777777777777777777777777777777777777777771111111777777777
77777777777777777777777777777777777777777777777777777777777777777777777777777777777777777777777777777777777777111111111777777777
77777777777777777777777777777777777777777777777777777777777777777777777777777777777777777777777777777777777771111111111777777777
77777777777777777777777777777777777777777777777777777777777777777777777777777777777777777777777777777777777111111111111777777777
77777777777777777777777777777777777777777777777777777777777777777777777777777777777777777777777777777777771117777771117777777777
77777777777777777777777777777777777777777777777777777777777777777777777777777777777777777777777777777777777777777771117777777777
77777777777777777777777777777777777777777777777777777777777777777777777777777777777777777777777777777777777777777771117777777777
77777777777777777777777777777777777777777777777777777777777777777777777777777777777777777777777777777777777777777771177777777777
77777777777777777777777777777777777777777777777777777777777777777777777777777777777777777777777777777777777777777771177777777777
77777777777777777777777777777777777777777777777777777777777777777777777777777777777777777777777777777777777777777771777777777777
77777777777777777777777777777777777777777777777777777777777777777777777777777777777777777777777777777777777777777777777777777777
77777777777777777777777777777777777777777777777777777777777777777777777777777777777777777777777777777777777777777777777777777777
77777777777777777777777777777777777777777777777777777777777777777777777777777777777777777777777777777777777777777777777777777777
77777777777777777777777777777777777777777777777777777777777777777777777777777777777777777777777777777777777777777777777777777777
77777777777777777777777777777777777777777777777777777777777777777777777777777777777777777777777777777777777777777777777777777777
